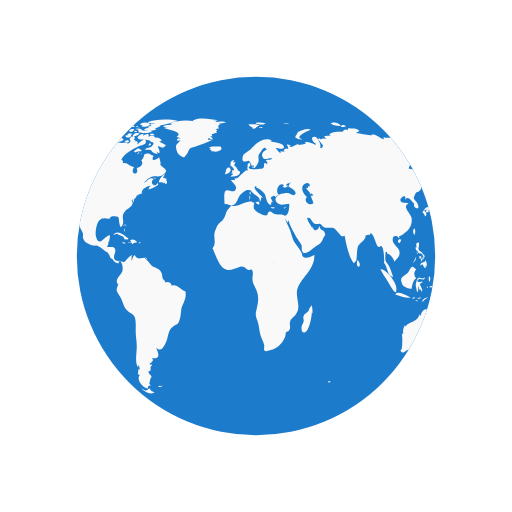
t = 0.00 s
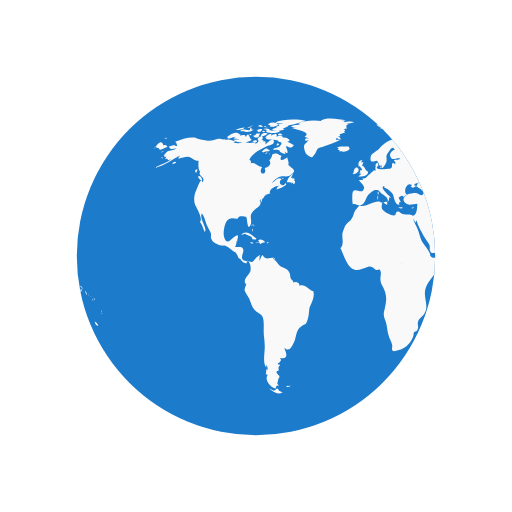
t = 0.63 s
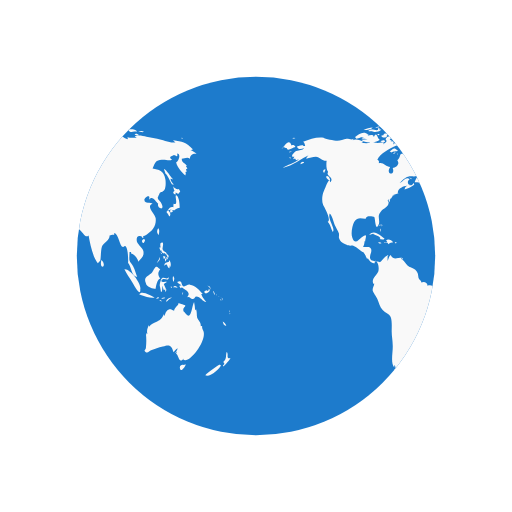
t = 1.25 s
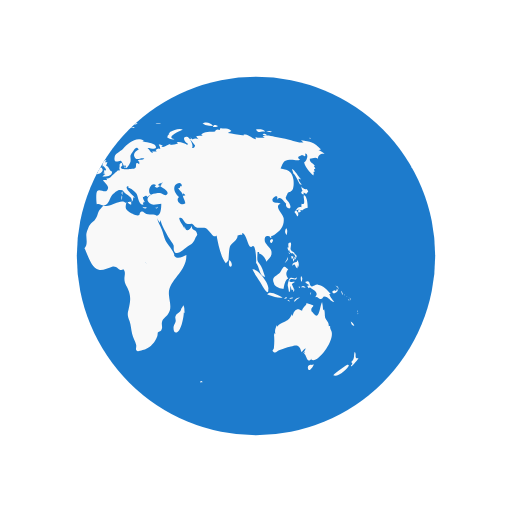
t = 1.88 s

The animated SVG that drew these frames (rendered in a browser with its animation timeline set to each time). Animation: 2 SMIL elements (animateTransform=2); one cycle of 2.50 s, repeats indefinitely.

<svg width="200px"  height="200px"  xmlns="http://www.w3.org/2000/svg" viewBox="0 0 100 100" preserveAspectRatio="xMidYMid" class="lds-earth" style="background: none;"><defs><clipPath id="cut-off"><circle cx="50" cy="50" r="35"></circle></clipPath></defs><circle cx="50" cy="50" r="35" fill="#1d7bcc"></circle><g clip-path="url(#cut-off)"><path transform="translate(-55.856 0)" fill="#f9f9f9" d="M64.4,74.4c0.3,0.3,0.2,0.3-0.3,0.3C64.1,74.3,64.2,74.5,64.4,74.4z M31.4,75.4c-0.2,0.1-0.3-0.2-0.5,0.1c0.3,0.2,0.6,0.1,0.8-0.1C31.6,75.2,31.6,75.4,31.4,75.4z M84.9,36.9c-0.3,0.2-0.8-0.1-1.1-0.5 c0.1,0.2,0.1,0.6,0.3,0.9c-0.5,0.2-0.2,0.6,0.2,0.7c0-0.1,0-0.3,0-0.4c0.2,0.1,0.4,0.2,0.5,0.3c0.2-0.2,0.2-0.3,0.4-0.5 C85.1,37.2,85,37,84.9,36.9z M85.1,40.6c0-0.6-0.1-2.1-0.6-2.4c-0.6-0.4,0.5,2.1-0.6,1.6c0,0.2-0.1,0.5,0,0.7 c-0.8-0.3-0.9,0.5-1.4,0.9c0.3,0.3,0.4,0.6,0.6,0.9c0.3-0.4,0.2-0.9-0.3-1.2c0.2,0,0.4-0.2,0.6-0.2c0.2,0,0.6,0.2,0.6,0.2 C84.2,41,84.5,40.7,85.1,40.6z M83.7,41c-0.4-0.1-0.7,0.2-0.3,0.6c0.2-0.4,0-0.1,0.3-0.2C83.8,41.2,83.6,41.1,83.7,41z M93.5,62.8 c0.1,0.5,0.3,0.9,0.7,0.8C94.1,63.3,93.8,63,93.5,62.8z M93,71.2c-0.1-0.1-2.5,1.6-2.9,2.1c0.8,0.5,2.9-1.2,3.1-2.1 C93,71.5,92.9,71.2,93,71.2z M95,69.9c-0.4,0.2-0.6,0-0.5-0.4c0,0.1-0.1,0.2-0.1,0.3c0.1-0.5,0.1-0.8-0.1-1.1 c-0.3,0.7,0.1,1.4-0.7,2c0.3,0.3,0.3,0.4-0.1,0.7c0.1,0,0.1,0.1,0.1,0.2C93.9,71.3,95,70.2,95,69.9z M82,50.6 c0.2-0.2,0.3-0.2,0.3-0.5c-0.1,0-0.3-0.1-0.4-0.1C81.9,50.2,81.9,50.4,82,50.6z M82.4,50.6c-0.3-0.4-0.2,0.1-0.1,0.5 c0.2-0.3,0.3-0.5,0.2-0.9C82.5,50.4,82.4,50.5,82.4,50.6z M82.8,49.7c-0.1,0-0.2,0-0.3,0c0,0.1,0.2,0.4,0.2,0.5c-0.1,0-0.1,0-0.2,0 c0.1,0.2,0.1,0.3,0.2,0.5c0.1-0.2,0.1-0.2,0-0.5c0.1,0,0.2,0.1,0.2,0.1C83,50.1,82.9,49.9,82.8,49.7z M81,51 c0.2-0.3,0.3-0.4,0.2-0.8c-0.1,0.5-0.4,0.8-0.6,1.2C80.8,51.3,80.9,51.1,81,51z M81.2,48.6c0.1,0.2,0.1,0.5,0.3,0.3 c0,0.4,0.3,0.6,0.6,0.6c0,0,0-0.1,0.1-0.1c0.1,0.2,0.2,0.3,0.4,0.4c0-0.7-0.6-0.5-0.8-1c-0.2-0.4,0.2-0.9,0-1.4 c-0.5-0.1-0.6,0.3-0.4,1c0,0-0.1-0.1-0.1-0.1C81.1,48.3,81.1,48.4,81.2,48.6z M83.3,52.2c0.1-0.5,0.1-1.1-0.3-1.4c0,0.1,0,0.2,0,0.3 c-0.4,0.2-0.9,0.1-0.9,0.8c0.7-0.7,0.4,0.2,1,0.5c0-0.2,0.1-0.5,0.1-0.7C83.2,52,83.3,52.1,83.3,52.2z M81.5,49.6 c0.1-0.1,0.3-0.1-0.2-0.3C81.4,49.4,81.5,49.5,81.5,49.6z M91.8,57.4c0.1,0.1,0,0.2,0.2,0.1c-0.1-0.2-0.2-0.5-0.3-0.7 C91.6,57,91.7,57.1,91.8,57.4z M90.2,57.3c0.4-0.1,1.1-0.5,0.6-0.9c-0.1,0.4-0.2,0.6-0.4,0.3c-0.1,0-0.5,0.2-0.5,0.3 C89.9,57.2,90,57.2,90.2,57.3z M90.9,56.1c0.1,0.2,0.2,0.3,0.2,0.5c0.1-0.5-0.2-0.8-0.6-0.8C90.7,55.9,90.8,56,90.9,56.1z M90.3,59 c-0.2-0.4-0.7-0.7-1-1.6c0.1,0,0.2,0,0.3,0c-0.7-0.7-1.4-1.7-2.5-1.8c-0.5-0.1-1,0.5-1.3,0.3c-0.5-0.2-0.1-1.4-1.2-0.8 c0.3,0.4,0.6,0.5,0.9,0.6c-0.2,0-0.3,0.1-0.5,0.1c0.1,0.2,0.2,0.4,0.3,0.5c0.1,0,0.2-0.2,0.2-0.2c0.6,0.5,2,1,1,2 c0.6-0.3,0.7,0.4,1.2,0.3c0.4-0.1,0.4-0.5,0.6-0.5C89.2,57.9,89.5,58.9,90.3,59z M93.2,58.5c-0.1,0.1-0.2-0.2-0.2,0.1 C93.3,58.8,93.2,58.6,93.2,58.5z M92.4,57.7c0,0-0.1-0.2-0.2-0.3C92.2,57.6,92.3,57.6,92.4,57.7z M92.9,58c0.1,0.1,0.1,0.1,0.2,0.2 c-0.2-0.2-0.3-0.3-0.5-0.4C92.7,57.8,92.8,57.9,92.9,58z M93.5,59.1C93.6,58.9,93.6,58.8,93.5,59.1z M93.5,58.7c0-0.2,0-0.4-0.2-0.6 C93.3,58.3,93.4,58.5,93.5,58.7z M81,45.9c0.1-0.5,0.2-1-0.1-1.3C80.6,45,80.6,45.5,81,45.9z M94.8,61c0,0,0.1-0.2,0-0.4 C94.7,60.8,94.8,61.1,94.8,61z M94.8,61.2c0.1,0.1,0,0.3,0.2,0.1C94.9,61.1,94.8,61.2,94.8,61.2z M29.5,76.3 c-0.4-0.8-0.5-0.2-0.7-0.2c0.2,0-0.3,0.2-0.3,0.2c-0.2,0-0.6-0.3-0.9-0.4c0.9,0.9,1.9,1.2,2.6,0.7C30,76.6,29.8,76.4,29.5,76.3z M89.6,64.4c0-0.2-0.2-0.3-0.1-0.7c-0.2,0-0.1-0.1-0.3,0c0.1-0.8-0.5-1.1-0.7-1.7c-0.1-0.5,0-1-0.2-1.6c-0.1,0.1-0.1,0.1-0.2,0.2 c0-0.5-0.1-1.1-0.2-1.6c-0.5,0.9-0.5,3.8-1.7,2.2c-0.3-0.5-0.4-0.2-0.4-0.8c0-0.3,0.4-0.5,0.4-0.7c0-0.1-1.1-0.4-1.4-0.5 c0.3,0.3-0.7,0.7-0.8,1.5c-0.5-0.2-0.7-0.4-1.1-0.2c-0.4,0.1-0.7,0.9-0.7,1.1c0,0-0.1,0.1-0.1,0.1c0-0.1,0-0.2-0.1-0.3 c-0.4,0.8-0.6,1.1-1.3,1.4c-0.6,0.3-1.1,0.4-1.6,1c0-0.1,0-0.2,0-0.3c-0.3,0.6-0.5,1.1-0.3,1.8c-0.1-0.1-0.1-0.2-0.2-0.3 c0,0.1,0,0.3,0,0.4c0-0.1-0.1-0.1-0.1-0.2c0.1,1,0.1,1.7,0,2.7c0,0.4-0.6,0.5,0,0.9c0.4,0.2,0.7-0.3,1-0.4c0.8-0.2,1.4-0.5,2.3-0.7 c1.4-0.5,1.7-0.2,2.1,1.1c0.2-0.3,0.5-0.6,0.8-0.8c-0.1,0.4-0.3,0.7-0.6,1c0.2-0.1,0.3-0.2,0.5-0.4c-0.1,0.2-0.1,0.3-0.2,0.5 c0.5,0.2,0.5,2.1,1.5,0.9c0,0.1-0.1,0.1-0.1,0.2C86.9,71.3,90.8,66.1,89.6,64.4z M85.9,71.3c-0.4-0.2-1,0.2-0.7,0.8 c0.2,0.6,0.9-0.4,1.1-0.9C86.2,71.2,86.1,71.2,85.9,71.3z M24.6,44.3c0-0.2,0.2-0.3-0.1-0.5C24.5,44,24.6,44.2,24.6,44.3z M24.2,44.9c0.1,0.1,0.1,0.2,0.1,0.4c0.1-0.2,0.1-0.3,0-0.6C24.1,44.6,24.3,44.8,24.2,44.9z M24.4,43.9c-0.2,0-0.3-0.1-0.3,0.2 C24.3,44.1,24.4,43.9,24.4,43.9z M36.2,56.9c-1-0.3-1.6-1.5-2.7-1.1c0-0.7-0.8-0.9-1.2-0.6c0-0.4-0.4-0.5-0.5-0.8 c-0.1-0.1-0.1-0.7-0.2-1c-0.3-0.7-0.6-0.8-1.2-1.1c-0.6-0.3-0.6-0.2-1.1-0.8c-0.3-0.4-0.6-0.7-1-1c0.1,0,0.2-0.1,0.3-0.1 c-0.9-0.2-1.7,0.6-2.3-0.6c-0.4,0.3-0.4,0.8-0.6,1.2c0-0.3,0-0.7,0-0.9c0.4-0.6-0.1-0.2-0.5,0.1c-0.3,0.2-0.7,0.9-1,1 c0,0-1.6-0.3-1.6-0.3c-0.8-0.7,0.1-1.4-0.1-2.2c-0.2-0.8-1.1-0.3-1.6-0.5c0.2-0.3,0.3-0.7,0.3-1.1c0.1,0,0.1,0,0.1,0.1 c0.2-1.2,0.5-1.7-0.7-0.8c-0.6,0.5-1.3,1.5-1.8,0c-0.3-0.8,0-2.4,0.4-3.1c0.7-1.1,1.6-0.5,2.3-0.6c-0.1-0.7,1.4-0.4,1.6-0.3 c0.2,0.3,0.2,2.8,0.8,1.6c0.5-1-0.4-1.7,0.5-2.7c0.6-0.7,2-1.1,1.3-2.2c0.1,0,0.1,0,0.2,0.1c0-0.2,0-0.3,0.1-0.4 c0,0.4,0,0.4-0.1,0.8c0.3-0.4,0.3-0.4,0.3-0.9c0.1,0.1,0.1,0.1,0.1,0.2c0.2-0.3,0.4-0.5,0.4-0.7c0,0,0.4-0.1,0.6-0.1 c-0.1,0-0.3,0-0.5,0c0.4-0.2,0.8-0.2,1.1-0.4c-0.1,0,0,0-0.2,0c-0.1-0.9,1.4-1.5,1.9-1.4c-0.5,0.2-0.4,0.3-0.6,0.7 c0.5-0.1,1.4-0.5,1.9-0.9c0-0.1-0.1-0.3-0.1-0.4c-0.6,1.2-1.7-0.1-0.8-0.7c-0.7-0.6-1.3,0.5-2,0.8c0.5-0.5,1.1-1.2,1.7-1.3 c0.8-0.2,1.5,0.2,2.2-0.4c1.2-0.9,0.1-1.1-0.6-1.9c0.2-0.5-0.1-0.9-0.2-1.5c-0.5,0.5-1.8,1-1.1-0.3c-0.5,0-0.6-0.4-1.2-0.4 c-1,0-0.4,0.7-1.2,1.3c0.6,0.8-0.3,1.4-0.9,1.5c0.6,1.6-1.5,1.4-0.5-0.2c-0.8,0-1.4-1-2.2-0.7c0-0.6,0.1-0.4-0.3-0.7 c0.5-1.3,2.5-2.2,3.5-2.7c0.3-0.1,1.4-0.2,1.3-0.9c-0.2-1-1.3,0.4-1.7,0.6c0.1-0.2,0-0.2,0.1-0.5c-0.2,0-0.2-0.2-0.6,0 c0.1-0.1,0.1-0.2,0.2-0.3c-0.1,0-0.2,0-0.4-0.1c0.7-0.6-0.4-1-0.8-0.1c0.5,0.5-0.1,0.7-0.5,1c0.1-0.1,0.1-0.2,0.2-0.3 c-0.5-0.2-1,0.1-1.6,0c-0.4-0.1-0.7-0.4-1.2-0.1c0,0,0.1,0.1,0.1,0.1c-0.4,0.1-1.1,0.1-1.7,0c0.1-0.1,0.3-0.1,0.4-0.2 c-0.6-0.3-1.5-0.7-2.1-0.3c0.1-0.1,0.1-0.2,0.2-0.3c-0.4,0.3-0.9,0-1.4,0c-0.6,0.1-1.2,0.4-1.8,0.4c-0.6,0-2.5-0.4-2.7-0.6 c-1.3-0.2-2.7,0.3-4,0.8c0.3,0.2,0.3,0.4,0.4,0.8c-0.2,0-0.3,0-0.5,0c0.1-0.1,0.1-0.1,0.2-0.2c-0.4,0-0.9,0.2-1.3,0.3 c0.2,0.7,0.9,0.5,1.4,0.3c-0.3,0.5-0.9,0.4-1.5,0.6c-0.5,0.2-1.4,1.3-0.4,1.1c-0.1,0.1-0.1,0.3-0.3,0.5c0.2-0.1,0.3-0.1,0.5-0.1 c0,0.1,0,0.1-0.1,0.2c0.1,0,0.1-0.1,0.2-0.1c0,0.1,0,0.1,0,0.2c0.2-0.1,0.4-0.1,0.6-0.2c-1,0.9-2.2,1-3.2,1.7 c2.1-0.4,3.5-1.8,5.4-2.6c-0.3,0.1-0.7,0.4-0.8,0.8c0.8-0.2,1.2-0.4,1.9-0.4c0.8,0.1,1.3,0.9,2.1,0.8c-0.1,0.6-0.1,1.8,0.3,2.2 c-0.6,0.8,1.3,1,0.4,2c-0.2-1.2-0.9,1-1.2,1.6c-0.4,0.8-0.5,2-0.2,2.8c0.2,0.4,1.7,3,0.9,3.3c0.6,0.7,0.6,1.2,1,2 c0.6-0.7-1.1-2.5-0.6-3.6c0.4,0.2,0.8,1.8,1,2.3c0.2,0.4,0.6,1.1,0.8,1.6c0.1,0.7-0.2,0.6,0.2,1.3c0.2,0.4,0.9,0.7,1.3,0.9 c0.5,0.3,1,0.1,1.3,0.2c0.8,0.3,1.4,1.1,2.1,1.3c0,0-0.1,0-0.1,0c0.4,0.5,0.5,0.9,0.7,1.3c0.1-0.1,0.1-0.1,0.1-0.2 c0.4,0.6,0.9,1.2,1.4,1c-0.1-0.8,0.3-0.4,0.5-0.1c0.3,0.5,0.3,1.3,0.2,1.7c-0.2,0.7-1.6,1.6-0.9,2.5c0-0.1,0.1-0.1,0.1-0.2 c0,0.6-0.4,0.8-0.3,1.5c0.1,0.3,0.7,1.2,0.9,1.6c0.3,0.7,0.5,1.6,1,2.1c0.5,0.6,1.3,0.7,1.6,1.4c0.3,0.7,0.2,2,0.2,2.8 c0,1,0.2,1.8,0.2,2.7c0.1,1.2-0.5,3.5,0.3,4.4c0-0.2,0-0.3,0-0.5c0.3,0.3,0.2,0.4,0.3,0.9c-0.1,0-0.2-0.1-0.3-0.1c0,0.5,0,0.6-0.1,1 c0.1,0,0.3,0.1,0.4,0.1c-0.8,1.1,0.7,2.6,1.6,2.7c-0.1-0.5,0.1-0.6,0.6-0.6c-0.6-0.4-0.2-0.6-0.2-1c0-0.2,0.3-0.7,0.3-0.7 c0-0.2-0.3-0.5-0.3-0.4c0-0.1-0.3-0.3-0.3-0.6c0-0.2,0.4-0.2,0.4-0.2c0.1-0.5-0.2-0.7,0.3-1c0-0.1-0.1-0.1-0.1-0.2 c-0.8,0,0-0.5,0-0.4c0.1-0.3,0.5-0.3,0.1-0.9c1.8,0.4,1.2-1.1,0.8-2c1,0.9,1.4,0,1.9-1c0.6-1.3,0.3-2.4,1.5-3.2 c0.7-0.5,0.7-0.1,1.1-1c0.3-0.8,0.3-1.4,0.4-2.2C35.4,59.7,36.6,58.3,36.2,56.9z M24.2,26.2c-0.2,0-0.3-0.1-0.5,0 C23.9,26.6,23.9,26.3,24.2,26.2z M22.4,25.3c-0.2,0.1-0.4,0.2-0.5,0.3c0.4,0.1,0.8,0,1.2,0c-0.2,0-0.4,0.2-0.6,0.2 c0.5,0,1.7,0,2-0.5c-0.2,0-0.3,0-0.4,0c0-0.1,0-0.2,0.1-0.3c-0.4,0.1-0.3-0.1-0.4,0.4C23.3,25.5,22.8,25.2,22.4,25.3z M24.2,27.3 c-0.5-0.1-0.6-1.9-1.2-0.5c0-0.6-0.7-0.4-1.2-0.3c0.1-0.1,0.1-0.1,0.2-0.2c-0.5-0.1-1.1,0.2-1.5,0.5c0.2,0,0.4,0.1,0.7,0.1 c-0.2,0-0.4,0.1-0.6,0.1c0.3,0.2,0.8,0.1,1.2,0.2c-0.4,0-0.8,0.1-1.2,0.1C21.2,28.1,23.6,27.9,24.2,27.3z M24,24.9 c0-0.3-0.3-0.1-0.7,0C23.6,25,23.8,24.9,24,24.9z M21.6,25.4c0.4-0.1,0.9-0.1,1.2-0.5c-0.6,0-1.2,0.2-1.8,0.5 C21.2,25.4,21.4,25.4,21.6,25.4z M32.4,34.8c-0.1,0-0.2,0.2-0.3,0c0,0,0.1-0.1,0.1-0.1c-0.1,0-0.3,0-0.4,0c0.2-0.2,0.3-0.5,0.5-0.7 c-0.6,0.1-1.2,1.1-1.3,1.6c0.3,0,0.7,0,1,0.1c-0.1,0.1-0.1,0.1-0.2,0.2c0.1-0.1,0.4-0.2,0.5-0.3c0,0.1,0,0.2-0.1,0.4 c0.4,0,0.5-0.3,0.4-0.7c-0.1,0-0.1,0-0.2,0.1c0-0.1,0.1-0.2,0.1-0.3C32.6,34.9,32.5,34.9,32.4,34.8z M14,35c0.7,0.6,0.5-0.1,0.2-0.5 C13.7,34.1,13.5,34.6,14,35z M19.6,27.1c0.8-0.1,1.5-0.7,2.3-0.8c-0.9-0.9-1.9,0-2.6,0.5C19.5,26.8,19.5,27,19.6,27.1z M27.7,29.4 c-0.8-0.6-0.7-0.5-1.6,0.2c0.1,0,0.4,0.2,0.3,0.2C27,29.4,27.6,29.7,27.7,29.4z M13.3,33.1c-0.2,0.2-0.3,0.4,0,0.7 c0.1-0.2,0.2-0.5,0.3-0.7C13.4,33.1,13.4,33.1,13.3,33.1z M27.5,30.1c0.1,0,0.1,0.3,0.2-0.1C27.6,30,27.6,30.1,27.5,30.1z M29.8,36 c-0.1,0,0-0.3-0.2-0.1c0.3,0.2,0.2,0.2,0.6,0.1C30.1,36.1,29.9,36.1,29.8,36z M26.7,30c0.2,0,0.3,0.1,0.6-0.2 C27,29.8,26.9,29.9,26.7,30z M30.5,35c-0.2-0.2-0.3-0.3-0.6-0.3C30.1,34.9,30.3,34.9,30.5,35z M27,25.3c0,0.2,0.1,0.2,0,0.5 c0.7,0.2,2.2,0.4,2.7-0.2c-0.7-0.3-1.4,0.1-2.1-0.2c0,0,0.1-0.1,0.1-0.1c-0.4-0.2-0.8-0.3-1.3-0.1C26.7,25.3,26.8,25.3,27,25.3z M26.8,24.9c0.2,0,0.3,0,0.5,0C27.2,24.8,26.9,24.9,26.8,24.9z M27.5,24.4c0.1,0,0.2,0,0.4,0c-0.1,0.1-0.2,0.1-0.3,0.2 c0.6,0.4,1.2,0,1.8-0.2c-0.5-0.6-1.3-0.6-2-0.2C27.3,24.4,27.4,24.2,27.5,24.4z M26.3,25.8c0.2,0,0.3,0.1,0.5-0.1 C26.6,25.6,26.1,25.4,26.3,25.8z M27,24.8c-0.1-0.2-0.1-0.3-0.5,0C26.8,24.9,26.8,24.7,27,24.8z M29.7,26.4c0.1,0,0.3,0,0.5,0 c-0.2-0.3-0.6-0.4-0.9-0.2C29.4,26.5,29.4,26.4,29.7,26.4z M26.9,26c-0.5-0.1-0.9,0.1-1,0.7c0.5-0.1,1-0.3,1.4-0.6 C27.1,26.1,27,26,26.9,26z M31.5,27.3c-0.4-0.3-0.7-0.5-1.2-0.4c-0.2-0.6-0.9-0.4-1.3-0.2c0.3-0.8-0.6-0.5-1-0.2 c0-0.1,0-0.1-0.1-0.2c0.1-0.1,0.2-0.1,0.3-0.2c-0.6,0-1.1,0.2-1.4,0.8c0.1,0,0.2,0,0.3,0C27.1,27,27,27,26.9,27.1 c0.6,0.3,2.7,0.1,2.5,0.6c0.8,0.1,0.7,0.4,0.2,0.9c-0.3,0.3-0.9,0.1-1.3,0.6c0.5,0.2,0.9-0.2,1.4,0.3c0,0-0.1,0.1-0.1,0.1 c0.4,0.3,0.8,0.5,1.2,0.5c-0.1-0.2-0.2-0.5-0.4-0.7c1.4,1.5,0.5-0.9,0.4-0.7c0.3-0.6,0.9,0.8,1.6-0.4c-0.5-0.1-0.8-0.5-1.3-0.6 c0.2-0.1,0.3-0.1,0.5-0.2C31.6,27.5,31.5,27.4,31.5,27.3z M25.7,24.7c0.2,0.1,0.4,0.1,0.6,0.1c-0.1-0.4-0.5-0.5-0.9-0.3 c0.1,0,0.1,0,0.2,0.1c-0.1,0-0.2,0.1-0.3,0.1C25.4,24.7,25.5,24.7,25.7,24.7z M29,24c0.5,0.1,0.9,0.1,1.4,0.1 c-0.3,0.1-0.7,0.1-1,0.1c0.1,0.2,0,0.1,0.2,0.3c-0.2,0.1-0.5,0.2-0.8,0.3c0.2,0.1,0.3,0.2,0.4,0.3c-0.4-0.2-0.8,0-1.1,0.3 c0.7,0.1,1.9,0.3,2.5-0.2c-0.1,0-0.2,0-0.4,0c0.4-0.3,1-0.4,1.2-0.7c-0.1,0-0.2,0-0.3,0c0.9,0,1.8-0.4,2.7-0.6c-0.1,0-0.3,0-0.4,0 c0.4-0.1,0.9-0.1,1.3-0.3c-1.6-0.4-4.4-0.4-5.9,0.3C28.9,23.8,28.9,23.9,29,24z M29.5,28.2c-0.2-0.3-0.3-0.3-0.5,0.2 C29.3,28.4,29.4,28.3,29.5,28.2z M24.4,24.6c-0.2,0-0.4-0.1-0.6,0.1C24,24.7,24.2,24.6,24.4,24.6z M25,27.4c-0.2,0-0.4,0-0.7,0.2 c0.3,0.2,0.6,0.2,0.9,0.1C25.2,27.4,25.1,27.5,25,27.4z M24.4,26.5c0.4,0.5,0.9,0.5,1.3,0c-0.1,0-0.2-0.1-0.2-0.1 c0.2-0.1,0.2-0.1,0.3-0.3c-0.4,0-0.9-0.1-0.9,0.3C24.7,26.4,24.6,26.5,24.4,26.5z M25.3,25.7c0.4,0.2,0.9-0.1,0.9-0.5 c-0.4,0-0.8,0-1.1,0.4C25.5,25.4,25.3,25.7,25.3,25.7z M78.1,46.7c-0.7,0.3-0.2,0.9,0,0.7C78.4,47,78.4,46.8,78.1,46.7z M24.7,46.8 c0.2,0,0.3,0,0.4-0.2c-0.8-0.5-2-1.9-3-0.7c0.3-0.1,0.6-0.2,0.9-0.3c0,0-0.1,0.1-0.1,0.1c0.6,0.3,1,0.3,1.4,0.8 c-0.1,0.1-0.1,0.2-0.2,0.2C24.3,46.7,24.5,46.8,24.7,46.8z M55.7,40.5c-0.1,0.1-0.2,0.1-0.4,0.1c0.4,0.2,0.3,0.1,0.6-0.2 C55.9,40.4,55.8,40.4,55.7,40.5z M49.5,32.8c0.1-0.4,0.2-0.6-0.3-0.4C49.2,32.7,49.3,32.7,49.5,32.8z M48.9,38.1 c0-0.3,0.1-0.4,0-0.7C48.6,37.7,48.8,37.8,48.9,38.1z M45.1,32.6c0.1-0.1,0.1-0.3,0.2-0.1c0,0.1,0.4,0.4,0.4,0.6 c0,0.4-0.6-0.1-0.3,0.6c-0.1,0-0.2,0.1-0.3,0.1c0.1,0,0.3,0.2,0.5,0.2c-0.2,0.1-0.4,0.3-0.6,0.5c0.7,0,1.9,0,1.9-1 c-0.6-0.2-0.6-1-1.2-1.2c0.2-0.2,0.2-0.5,0.3-0.6c-0.2,0-0.3,0-0.5,0c0.1-0.1,0.2-0.3,0.3-0.4C45,31.2,44.9,32,45.1,32.6z M53.3,40.5c-0.2,0-0.2,0.1-0.4-0.1c0,0.1,0,0.1,0,0.2c0.3,0.1,0.5,0.2,0.8,0C53.5,40.5,53.5,40.5,53.3,40.5z M41.5,27.3 c-0.3,0-0.6,0-0.9,0c0-0.1,0.2-0.4,0.2-0.4c0.3,0.3,0.4,0.3,0.8,0.3c-0.2-0.3-0.2-0.4-0.6-0.6c0.1,0,0.3,0,0.5,0 c-0.1-0.1,0-0.2-0.2-0.4c0.3,0,0.5-0.1,0.7-0.2C42,26,42,26,41.9,26c0.2,0,0.3,0,0.5,0c-0.1-0.1-0.2-0.2-0.2-0.3 c0.3-0.2,0.3-0.2-0.1-0.5c0.2,0,0.5-0.1,0.7-0.1c-0.3-0.4-0.2-0.7,0.3-0.9c-0.2,0-0.3,0-0.5,0c0.5,0,1-0.2,1.6-0.3 c-0.6-0.3-1.5-0.1-2.1,0c0.1-0.1,0.2-0.1,0.2-0.2c-0.6-0.1-1.3-0.1-1.9-0.1c0.7,0,1.5,0.1,2.2-0.1c-1.4-0.2-3.8-0.7-5,0.1 c0.1,0,0.3,0.1,0.4,0.1c-1.6-0.3-3.3-0.2-4.8,0.4c0.2,0,0.3,0.1,0.5,0.1c-0.6,0.3-1.4,0.1-1.9,0.5c0.4,0.1,0.8,0.2,1.2,0.2 c-0.3,0-0.7,0-1,0.1c0.2,0.2,4.1,0.7,2.5,1.7c0.3,0.1,0.5,0.2,0.8,0.4c-0.9-0.5-1,0.9,0,0.2c-0.6,1-1.2,0.7-0.8,2.1 c0.2,0.7,0.5,0.9,0.9,1.1c0.7,0.4,0.6,0.2,1.1-0.4c0.1-0.1,0.4-0.9,0.6-1.1c0.4-0.3,0.8-0.2,1.1-0.4C39.3,28.2,40.4,27.9,41.5,27.3z M25.3,47.4c0.3,0.1,0.4-0.1,0.6,0.3c0.2-0.4,0.6-0.3,0.9-0.4c-0.3-0.4-0.9-0.7-1.4-0.4c0.2,0.2,0.1,0.2,0.3,0.4 c-0.2,0-0.3,0.1-0.6,0C25,47.6,25.1,47.4,25.3,47.4z M80.8,58.3c0.1,0,0.2-0.1,0.3-0.1C81,58,80.7,58,80.5,58.4 C80.6,58.4,80.7,58.3,80.8,58.3z M82.5,56.6c-0.2-0.4-0.3-0.7-0.5-1.1c0.2-0.1,0.3-0.3,0.5-0.3c0-0.1,0-0.1,0-0.2 c-0.4,0.2-1.4,0.1-0.8-0.4c0.5-0.4,1.2,0.5,1.3-0.5c-0.4,0.6-0.9,0-1.3,0.2c-0.3,0.2-0.5,1.1-0.5,1.5c0,0,0.3,1.2,0.2,1.2 c0.4,0.2,0.2-0.9,0.4-1.2c0,0.4,0.1,0.6,0.2,0.9c0.1-0.1,0.2-0.1,0.3-0.2c-0.1,0.3,0,0.3,0,0.5C82.5,56.9,82.4,56.8,82.5,56.6z M78.5,55.3c0.1,0.8,1.5,1.1,1.9,1.1c0.1-0.7,0.3-1.8,0.9-2c-0.6-0.8-0.4-1.3,0-1.8c-0.4-0.2-0.5-0.6-0.8-0.5 c-0.3,0.1-0.6,0.9-0.8,1.1C79.1,53.9,77.9,54,78.5,55.3z M85.8,57.1c-0.1,0.1-0.2,0-0.2,0.5C85.8,57.4,85.7,57.2,85.8,57.1z M83.6,56c-0.1,0-0.2,0-0.3,0C83.6,56.5,83.5,56.1,83.6,56z M81.6,58.9c-0.1-0.2-0.1-0.4-0.5-0.3C81.3,58.8,81.4,58.8,81.6,58.9z M82.3,58.2c-0.1-0.2-0.5-0.1-0.8,0.1C81.7,58.4,82,58.3,82.3,58.2z M78.7,58c0.5,0.1,1,0.2,1.5,0.1c-0.6-0.3-2.6-1.5-3-0.6 C77.7,57.7,78.2,57.8,78.7,58z M77.4,56.5c0.3-1-2-4.1-3.1-3.9c0.4,0.9,1,1.6,1.5,2.5C76,55.4,77.5,58.3,77.4,56.5z M84.2,56.1 c0.2,0.1,0.3,0,0.5,0.2c-0.2-0.5-0.6-0.6-0.9-0.2C84,56.1,84.1,56.1,84.2,56.1z M83.9,55.1c0.1-0.4,0.3-0.8-0.1-1.2 C83.7,54.3,83.7,54.7,83.9,55.1z M82.7,58.8c0.2-0.3,0.6-0.5,0.9-0.7c-0.5,0-1,0.2-1.2,0.8C82.5,58.9,82.6,58.9,82.7,58.8z M44.1,33.6c-0.1,0.1-0.1,0.3-0.2,0.4c0.4,0.1,1.4-0.5,1.1-1C44.7,32.3,44,33,44.1,33.6z M41.8,29.6c0.5,0.1,1.1-0.1,1.5-0.5 c0-0.1-0.2-0.4-0.2-0.5c-0.6,0.1-1.9-0.2-2.3,0.3c0.2,0,0.3,0.1,0.5,0.1c-0.1,0-0.2,0.1-0.4,0.2c0.2,0.1,0.3,0.1,0.5,0.2 c-0.1,0.1-0.2,0.1-0.2,0.2C41.4,29.5,41.6,29.5,41.8,29.6z M48.7,38.5C48.8,40.2,49,37.2,48.7,38.5z M50.5,39.4 c-0.2,0-0.4,0.1-0.6,0c0.1,0.3,0.4,0.5,0.7,0.6C50.7,39.5,50.6,39.5,50.5,39.4z M24.1,47.3c-0.1,0.1-0.2-0.1-0.2,0.1 c0.3,0.2,0.3,0.2,0.6,0.1C24.4,47.3,24.3,47.4,24.1,47.3z M70,51c-0.1-0.1-0.1-0.1-0.2-0.2C69.3,52.7,70.9,52.3,70,51z M61,60.2 c0-0.2-0.1-0.4-0.2-0.6c-0.1,0.3-0.3,0.5-0.4,0.7c-0.1,0.8-0.9,0.8-1.1,1.4c-0.2,0.4,0.1,0.7,0,1.1c-0.1,0.4-0.3,0.6-0.4,1 c-0.1,1.2,0.5,1.5,1.1,0.7c0.5-0.7,0.9-2.6,0.9-3.5c0,0.1,0.1,0.2,0.1,0.2C61.1,60.9,61,60.6,61,60.2z M74.3,48.1 c-0.9,0.8-1-2.4-2-2.6c0,0.2,0,0.2,0,0.4c-0.3-0.1-0.5,0-0.9,0.1c0.1,0.9-1.3,1.5-1.5,2.2c-0.2,0.6-0.2,2.1-0.3,2.7 c-0.1,0.1-0.3,0.4-0.5,0.5c-1-1.2-1.5-3.8-1.8-5.4c-0.6,0.6-1.1-0.6-1.6-1c-0.5-0.5-0.4-0.4-1.1-0.5c-0.5-0.1-0.9,0.1-1.3-0.1 c-0.4-0.2-0.5-0.6-0.8-0.7c-0.3-0.1-0.5,0.2-1,0c-0.7-0.3-0.8-1.5-1.5-1.1c0.1,0.9,0.8,1.3,1,2.1c0-0.2,0.1-0.4,0.1-0.5 c0.1,1.3,1,0.8,1.4-0.1c-0.1,0.9,0.5,0.7,0.8,1.1c0.4,0.8,0.2,0.6-0.1,1.2c-0.4,1-0.6,1.2-1.5,1.7c-0.6,0.4-2,1.9-2.6,1.1 c-0.3-0.4-0.1-0.9-0.2-1.3c-0.2-0.5-0.7-1-0.9-1.4c-0.4-0.8-1.8-3-1.6-3.7c0,0.3-0.2,0.5-0.2,0.7c-0.2-0.3-0.4-0.5-0.5-0.9 c0.1,0.8,0.6,1.5,0.9,2.2c0.3,0.7,0.4,1.4,0.7,2.1c0.3,0.7,2,2.5,1.7,3c0.5,0.9,1.8,0.2,2.4-0.1c0.1,3.4-3.7,4.9-3.4,7.8 c0.1,1.4,0.7,2.7-0.3,3.9c-0.7,0.8-1,0.7-1.1,1.7c0,0.5,0.2,0.8-0.1,1.3c-0.1,0.2-0.6,0.3-0.7,0.5c0,0.1,0,0.5-0.1,0.7 c-0.2,0.5-0.5,1.1-0.9,1.5c-0.5,0.6-0.9,0.8-1.4,1c-0.2,0.1-1.4,0.4-1.5,0.4c-0.6-0.2-0.2-0.7-0.3-1.2c-0.2-0.8-0.6-1.4-0.8-2.2 c-0.2-0.9-0.2-1.6-0.5-2.5c-0.3-0.8-0.5-1.3-0.2-2.2c0.3-1.4,0.5-2.2,0.1-3.5c-0.3-1-0.9-1.5-0.9-2.5c0-0.8,0.3-1.3-0.2-1.9 c-0.9,0.6-1.1-0.8-2.2-0.5c-0.7,0.2-1.9,0.8-2.6,0.6c-1.5-0.3-2.2-3.1-2.8-4.2c0.8-0.8,0.2-2.2,0.4-3c0.1-0.4,0.4-1.2,0.6-1.5 c0.4-0.6,0.9-0.7,1.2-1.3c0.5-0.8,0.3-1.3,1-2c0.8-0.9,0.3-0.3,1.4-0.5c0.9-0.1,2.7-1.4,3.4-0.6c0.1,0,0.2-0.1,0.2-0.1 c-0.2,0.8-0.3,1.2,0.3,1.7c0.5,0.4,1.7,1.1,2.2,0.8c0.1,0,0-0.6,0.5-0.7c0.2-0.1,0.7,0.4,0.9,0.5c0.5,0.2,1.7-0.1,1.9,0.3 c0.9,0.2,1-1.5,1-2.3c-0.6,0-1.4,0.3-1.9,0.1c-1.2-0.5-0.9-1.5,0-1.9c0.4-0.2,1.1-0.3,1.6-0.3c0.4,0,1,0.7,1.4,0.3 c0.6-0.6-0.9-1.3-1.3-1.6c0.3-0.4,0.2-0.2,0.2-0.5c0.1-0.1,0.2-0.1,0.4-0.2c-0.4-0.1-1.6,0.5-0.6,0.6c-0.4,0.4-0.8,0.5-1.1,0.1 c0.1-0.1,0.2-0.1,0.3-0.2c-1-0.9-1.9,1.4-1,1.8c-0.2,0.1-0.5,0.3-0.7,0.5c-0.2-0.4-0.3-0.3-0.7-0.2c0.1,0.1,0.1,0.1,0.2,0.2 c-0.3-0.1-0.2,0.1-0.4-0.1c0,0.5,0.2,0.7,0.4,1.1c-0.1,0-0.2-0.1-0.3-0.1c0.1,0.2,0.1,0.2-0.1,0.2c0,0.1,0.1,0.2,0.1,0.4 C52,40,52,38.4,51.7,37.9c-0.3-0.5-1.4-1.3-1.6-1.2c-0.1-0.2,0-0.2,0-0.3c-1.3,0,1.2,2,1.3,2.3c-0.7-0.5-0.1,0.3-0.7,0.8 c0.3-1-0.8-1.3-1.3-1.8c-0.6-0.6-0.2-0.5-0.9-0.6c-0.5-0.1-1.1,0.5-1.3,0.7c-0.8,0.6-0.7,1.7-1.5,2.2c-0.8,0.5-1.1-0.4-1.8-0.1 c-0.1-0.5-0.2-2.3,0.1-2.6c0.4-0.5,1.5,0.4,1.9-0.1c0.7-0.8-0.5-1.5-0.8-2c0.3,0,0.5-0.1,0.8,0c0-0.1-0.1-0.3-0.1-0.4 c0.5,0.3,0.9-0.3,1.2-0.6c0.3-0.3,0.8-0.7,1-0.9c0.1-0.2,0.3,0.2,0.4-0.1c0,0-0.1-0.3-0.1-0.4c0.2-0.4-0.2-0.8,0.5-1 c0,0.1,0.1,0.4,0.1,0.5c-1.1,0.9,1.1,0.8,1.5,0.7c0.6-0.1,0.7,0.1,1.1-0.3c0.2-0.2-0.2-1.4,0.7-0.6c0-0.2,0-0.3,0-0.5 c-0.2-0.1-0.1-0.1-0.3-0.3c0.5-0.2,0.9,0,1.3-0.3c-0.6-0.4-1.5,0.5-1.9-0.3c-0.4-0.7,0.2-1.2,0.8-1.5c-0.5-0.8-0.9,0.1-1.2,0.5 c-0.7,0.9-0.3,0.8-0.4,1.8c0,0.2-0.6,1.4-0.9,1.3c-0.4-0.1-0.7-1.2-1-1.4c-0.3-0.1-1.5,0.8-1.2-0.8c0.1-0.6,1.1-1,1.6-1.5 c1-1.1,2.6-2.5,4.1-1.6c-0.1,0-0.2,0.1-0.3,0.1c0.4,0.2,2.3,0.3,2.6,0.9c0.4,1-1.2,0.3-1.6,0.4c0.5,0.3,0.5,0.9,1.1,1 c-0.1-0.1-0.1-0.2-0.2-0.3c0.2,0,0.6,0,0.9,0c-0.1-0.1-0.1-0.2-0.2-0.3c0.3-0.3,0.6-0.4,0.9-0.2c0-0.3-0.1-0.6-0.3-0.9 c0.4,0,0.6,0.1,0.8,0.3c-0.1,0-0.2,0-0.3,0c0.4,0.6,1.1-0.3,1.9-0.4c-0.1,0.1-0.1,0.1-0.2,0.2c0.5,0,1.2-0.1,1.6-0.3 c-0.1-0.1-0.2-0.1-0.3-0.2c0.6-0.2,1.5,0.2,2.1,0.5c0-0.1,0.1-0.1,0.1-0.2c-0.7-0.3-1.2-1.5-0.2-1.4c0.5,0,1.4,1.7,1,2.2 c0.4,0,0.5-0.1,0.6-0.5c-0.4-0.4-0.6-0.8-1-1.2c0.1-0.1,0.2-0.1,0.3-0.2c-0.1-0.1-0.1-0.2-0.2-0.2c0.2,0.2,0.4,0.4,0.6,0.6 c-0.1-0.1-0.1-0.2-0.2-0.2c0.4-0.2,0.8-0.2,1.2,0c-0.3-0.2-0.3-0.4-0.5-0.6c0.4-0.1,0.9-0.1,1.3-0.1c-0.1-0.1-0.2-0.1-0.3-0.2 c0.6-0.7,1.8-0.5,2.7-0.6c0.1-0.4,0.5-0.5,0.9-0.3C68.1,25,68,25,67.9,25c0.7,0.2,1.8-0.1,2.3,0.6c-0.2,0.1-0.5,0.3-0.7,0.4 c1.1,0.1,2.1,0.5,3.2,0.4c-0.1-0.1-0.1-0.2-0.2-0.2c1.1,0,1.5,0.7,2.5,1c0-0.1-0.1-0.2-0.1-0.4c0.6,0.2,1.2,0.1,1.8,0.1 c-0.1-0.1-0.3-0.2-0.4-0.3c0.5-0.3,1.7-0.1,2.3,0.1c0.7,0.2,1.4,0.2,2.1,0.4c1.1,0.2,2.5,0.9,3.6,0.7c-0.2-0.1-0.3-0.2-0.5-0.4 c1.8,0.3,2.5,0.3,3.9,1.8c-0.2,0-0.2,0.1-0.5,0.1c0.4,0.2,0.9,0.4,1.2,0.8c-0.6-0.2-1.3,0.2-1.3,0.9c-0.5-0.4-1.1,0-1.6,0 c0,0.9,0.6,0.7,1,1.4c-0.1,0-0.1,0-0.2,0c0.1,0.2,0.2,0.3,0.3,0.5c-0.1,0.1-0.2,0.1-0.3,0.2c0.1,0.1,0.1,0.3,0.2,0.4 c-0.1,0-0.2,0.1-0.3,0.1c0.2,0.4,0,0.4,0,0.7c-0.7-0.7-1.6-1.6-1.8-2.6c0.5-0.2,1-1.7,0.2-1.7c0.2,1-0.4,0.2-0.7,0.3 c-0.4,0.2-1.1,0.3-0.3,0.9c-0.6,0.3-1.3-0.1-2,0c-1.2,0.1-1.2,0.4-1.8,1.7c1.2,0.2,2.2,0.4,2.5,2.1c0.1,0.6,0.1,1.6-0.2,2.1 c-0.4,0.5-0.6,0.3-0.9,0.6c0,0-0.4,0.9-0.4,0.9c0.1,0.5,0.3,0.4,0.6,0.9c1.1,1.9-0.9,1.2-0.5,0.3c-0.2-0.2-0.7-0.8-0.7-0.8 c-0.4-0.2-0.5-0.6-1.1,0c0.4-1.3-0.9-0.4-0.9,0c0,0.9,1.3,0.4,1.6,0.8c-1.4,0.4,0.5,2.1,0.6,2.8c0.2,1.5-0.7,2.5-1.6,3.1 c-0.3,0.2-0.4,0.3-0.8,0.4c-0.1,0,0.1,0.4-0.1,0.4c-0.1,0-0.2-0.3-0.2-0.3c-0.1,0-1-0.5-1,0.7c0,0.8,1.1,1.3,1.3,2.1 c0.2,1.1-0.4,1.4-1,2.1c0-0.5-0.9-1.6-1.4-1.6c0-0.1,0-0.2,0-0.3c-0.1,0-0.2,0-0.3,0c0,0.6-0.1,1.2,0,1.7c0.1,0.4,0.5,0.7,0.7,1.1 c0.4,0.8,0.5,1.3,0.8,2.1c-1.2-0.2-1.1-2-1.8-2.8c0,0.1,0,0.2,0,0.2C75.1,51,75,47.7,74.3,48.1z M53.6,51.4 c-0.1-0.1-0.1-0.1-0.2-0.2C53.5,51.3,53.5,51.4,53.6,51.4z M61.2,39.7c-0.1-0.7-0.4-0.9-0.5-1.5c0.3,0.1,0.3,0,0.5,0 c-0.2-0.4-0.5-0.6-0.5-0.1c-0.1-0.7-0.6-0.8-0.9-1.4c0.1,0,0.2,0,0.3,0c0.2-0.4-0.1-0.3,0.4-0.3c0.1-1-1-0.7-1.3-0.2 C58.7,37,59.4,38,60,38.5C59.1,39.1,60.4,40.4,61.2,39.7z M50.4,24.2c0.4,0.2,1,0.2,1.5-0.1c-0.6-0.2-1.4-0.2-2-0.1 C50.1,24.2,50.2,24.2,50.4,24.2z M51,25c0.1,0,0.3-0.1,0.4-0.1c-0.3-0.1-0.5-0.1-0.8-0.1c0.1,0.3,0.1-0.1,0,0.2 C50.8,24.9,50.9,24.9,51,25z M49.1,24.8c0.1,0,0.2,0.1,0.3,0.1c-0.1,0-0.1,0.1-0.2,0.1c0.7,0.5,0.8-0.4,1.5-0.5 c-0.9-0.3-1.4-0.2-2.2-0.2C48.7,24.5,48.9,24.7,49.1,24.8z M27.1,47.3c0.1,0.1,0,0.4,0.4,0.1C27.4,47.3,27.3,47.3,27.1,47.3z M55.6,24.1c0.3,0.1,0.6,0,0.9-0.1c-0.5,0-0.8,0-1.3,0C55.5,24,55.7,24.2,55.6,24.1z M57.7,26.9c0.4,0.2,0.9,0.4,1.4,0.3 c-2-0.4,1.3-1.7,1.6-1.9c-0.7-0.3-1.8,0.1-2.5,0.5c-0.1,0.2,0,0.1-0.3,0.4c0.1,0,0.1,0,0.2,0C57.7,26.4,57.7,26.6,57.7,26.9z M65.1,24.4c0.5,0.1,1,0.2,1.5,0.2c-0.4-0.6-1.5-0.9-2.1-0.4C64.7,24.1,64.8,24.3,65.1,24.4z M75.7,25.8c0.3-0.1,0.7-0.1,1.1-0.1 c-0.3-0.5-1.3-0.5-1.8-0.4C75.2,25.7,75.4,25.8,75.7,25.8z M67.6,24.6c-0.5-0.2-0.9-0.4-1,0.2C67,24.8,67.5,24.8,67.6,24.6z M76.6,26.1c-0.2,0.1-0.2,0-0.3,0.2c0.3,0.1,0.6,0.1,0.8,0.1C77,26.2,76.8,26.1,76.6,26.1z M5,29.1C5,29.1,5,29.1,5,29.1z M7.7,27 c-0.2-0.1-0.3-0.2-0.6,0.1C7.3,27.1,7.5,27,7.7,27z M82.3,33.9c0.6,0.5,0.9,1.6,1.4,2.3c0-0.1,0-0.2,0-0.3c0.1,0.1,0.2,0.2,0.3,0.2 c-0.3-0.4-0.7-0.7-0.7-1.2c0.2,0,0.3,0.1,0.5,0.1c-0.6-0.6-1.2-1.8-1.8-2C82.1,33.3,82.2,33.4,82.3,33.9z M5.5,28.8 c0,0,0.3,0.1,0.5,0.1c0.1,0.8,1.1-0.1,1.7-0.2c-0.2-0.5-0.7-0.4-1-0.2c0.1-0.1,0.2-0.1,0.2-0.2C6.4,27,5.6,28.5,5,29.1 C5.2,28.9,5.7,28.4,5.5,28.8z M77.6,25.8c0.2,0,0.3,0.1,0.5-0.1c-0.3-0.1-0.7-0.1-1.1-0.1C77.2,25.7,77.3,25.7,77.6,25.8z M85.8,27.1c-0.1-0.1-0.2-0.2-0.3-0.2c0,0-0.1,0.1-0.1,0.1C85.6,27.1,85.7,27,85.8,27.1z M28.5,50.6c0,0,0.1,0.3,0.2-0.2 C28.6,50.3,28.5,50.6,28.5,50.6z M7.1,29.7c-0.3-0.1-0.4-0.2-0.7,0C6.6,29.8,6.8,29.7,7.1,29.7z M9.2,31.6c-0.3,0.1-0.5,0.1-0.5,0.5 c0.2-0.1,0.5-0.2,0.7-0.3C9.3,31.5,9.3,31.7,9.2,31.6z M6.4,30.8c0.2,0,0.3,0.3,0.4,0C6.7,30.7,6.5,30.8,6.4,30.8z"><animateTransform attributeName="transform" type="translate" calcMode="linear" values="-100 0;0 0" keyTimes="0;1" dur="2.5s" begin="0s" repeatCount="indefinite"></animateTransform></path><path transform="translate(44.144 0)" fill="#f9f9f9" d="M64.4,74.4c0.3,0.3,0.2,0.3-0.3,0.3C64.1,74.3,64.2,74.5,64.4,74.4z M31.4,75.4c-0.2,0.1-0.3-0.2-0.5,0.1c0.3,0.2,0.6,0.1,0.8-0.1C31.6,75.2,31.6,75.4,31.4,75.4z M84.9,36.9c-0.3,0.2-0.8-0.1-1.1-0.5 c0.1,0.2,0.1,0.6,0.3,0.9c-0.5,0.2-0.2,0.6,0.2,0.7c0-0.1,0-0.3,0-0.4c0.2,0.1,0.4,0.2,0.5,0.3c0.2-0.2,0.2-0.3,0.4-0.5 C85.1,37.2,85,37,84.9,36.9z M85.1,40.6c0-0.6-0.1-2.1-0.6-2.4c-0.6-0.4,0.5,2.1-0.6,1.6c0,0.2-0.1,0.5,0,0.7 c-0.8-0.3-0.9,0.5-1.4,0.9c0.3,0.3,0.4,0.6,0.6,0.9c0.3-0.4,0.2-0.9-0.3-1.2c0.2,0,0.4-0.2,0.6-0.2c0.2,0,0.6,0.2,0.6,0.2 C84.2,41,84.5,40.7,85.1,40.6z M83.7,41c-0.4-0.1-0.7,0.2-0.3,0.6c0.2-0.4,0-0.1,0.3-0.2C83.8,41.2,83.6,41.1,83.7,41z M93.5,62.8 c0.1,0.5,0.3,0.9,0.7,0.8C94.1,63.3,93.8,63,93.5,62.8z M93,71.2c-0.1-0.1-2.5,1.6-2.9,2.1c0.8,0.5,2.9-1.2,3.1-2.1 C93,71.5,92.9,71.2,93,71.2z M95,69.9c-0.4,0.2-0.6,0-0.5-0.4c0,0.1-0.1,0.2-0.1,0.3c0.1-0.5,0.1-0.8-0.1-1.1 c-0.3,0.7,0.1,1.4-0.7,2c0.3,0.3,0.3,0.4-0.1,0.7c0.1,0,0.1,0.1,0.1,0.2C93.9,71.3,95,70.2,95,69.9z M82,50.6 c0.2-0.2,0.3-0.2,0.3-0.5c-0.1,0-0.3-0.1-0.4-0.1C81.9,50.2,81.9,50.4,82,50.6z M82.4,50.6c-0.3-0.4-0.2,0.1-0.1,0.5 c0.2-0.3,0.3-0.5,0.2-0.9C82.5,50.4,82.4,50.5,82.4,50.6z M82.8,49.7c-0.1,0-0.2,0-0.3,0c0,0.1,0.2,0.4,0.2,0.5c-0.1,0-0.1,0-0.2,0 c0.1,0.2,0.1,0.3,0.2,0.5c0.1-0.2,0.1-0.2,0-0.5c0.1,0,0.2,0.1,0.2,0.1C83,50.1,82.9,49.9,82.8,49.7z M81,51 c0.2-0.3,0.3-0.4,0.2-0.8c-0.1,0.5-0.4,0.8-0.6,1.2C80.8,51.3,80.9,51.1,81,51z M81.2,48.6c0.1,0.2,0.1,0.5,0.3,0.3 c0,0.4,0.3,0.6,0.6,0.6c0,0,0-0.1,0.1-0.1c0.1,0.2,0.2,0.3,0.4,0.4c0-0.7-0.6-0.5-0.8-1c-0.2-0.4,0.2-0.9,0-1.4 c-0.5-0.1-0.6,0.3-0.4,1c0,0-0.1-0.1-0.1-0.1C81.1,48.3,81.1,48.4,81.2,48.6z M83.3,52.2c0.1-0.5,0.1-1.1-0.3-1.4c0,0.1,0,0.2,0,0.3 c-0.4,0.2-0.9,0.1-0.9,0.8c0.7-0.7,0.4,0.2,1,0.5c0-0.2,0.1-0.5,0.1-0.7C83.2,52,83.3,52.1,83.3,52.2z M81.5,49.6 c0.1-0.1,0.3-0.1-0.2-0.3C81.4,49.4,81.5,49.5,81.5,49.6z M91.8,57.4c0.1,0.1,0,0.2,0.2,0.1c-0.1-0.2-0.2-0.5-0.3-0.7 C91.6,57,91.7,57.1,91.8,57.4z M90.2,57.3c0.4-0.1,1.1-0.5,0.6-0.9c-0.1,0.4-0.2,0.6-0.4,0.3c-0.1,0-0.5,0.2-0.5,0.3 C89.9,57.2,90,57.2,90.2,57.3z M90.9,56.1c0.1,0.2,0.2,0.3,0.2,0.5c0.1-0.5-0.2-0.8-0.6-0.8C90.7,55.9,90.8,56,90.9,56.1z M90.3,59 c-0.2-0.4-0.7-0.7-1-1.6c0.1,0,0.2,0,0.3,0c-0.7-0.7-1.4-1.7-2.5-1.8c-0.5-0.1-1,0.5-1.3,0.3c-0.5-0.2-0.1-1.4-1.2-0.8 c0.3,0.4,0.6,0.5,0.9,0.6c-0.2,0-0.3,0.1-0.5,0.1c0.1,0.2,0.2,0.4,0.3,0.5c0.1,0,0.2-0.2,0.2-0.2c0.6,0.5,2,1,1,2 c0.6-0.3,0.7,0.4,1.2,0.3c0.4-0.1,0.4-0.5,0.6-0.5C89.2,57.9,89.5,58.9,90.3,59z M93.2,58.5c-0.1,0.1-0.2-0.2-0.2,0.1 C93.3,58.8,93.2,58.6,93.2,58.5z M92.4,57.7c0,0-0.1-0.2-0.2-0.3C92.2,57.6,92.3,57.6,92.4,57.7z M92.9,58c0.1,0.1,0.1,0.1,0.2,0.2 c-0.2-0.2-0.3-0.3-0.5-0.4C92.7,57.8,92.8,57.9,92.9,58z M93.5,59.1C93.6,58.9,93.6,58.8,93.5,59.1z M93.5,58.7c0-0.2,0-0.4-0.2-0.6 C93.3,58.3,93.4,58.5,93.5,58.7z M81,45.9c0.1-0.5,0.2-1-0.1-1.3C80.6,45,80.6,45.5,81,45.9z M94.8,61c0,0,0.1-0.2,0-0.4 C94.7,60.8,94.8,61.1,94.8,61z M94.8,61.2c0.1,0.1,0,0.3,0.2,0.1C94.9,61.1,94.8,61.2,94.8,61.2z M29.5,76.3 c-0.4-0.8-0.5-0.2-0.7-0.2c0.2,0-0.3,0.2-0.3,0.2c-0.2,0-0.6-0.3-0.9-0.4c0.9,0.9,1.9,1.2,2.6,0.7C30,76.6,29.8,76.4,29.5,76.3z M89.6,64.4c0-0.2-0.2-0.3-0.1-0.7c-0.2,0-0.1-0.1-0.3,0c0.1-0.8-0.5-1.1-0.7-1.7c-0.1-0.5,0-1-0.2-1.6c-0.1,0.1-0.1,0.1-0.2,0.2 c0-0.5-0.1-1.1-0.2-1.6c-0.5,0.9-0.5,3.8-1.7,2.2c-0.3-0.5-0.4-0.2-0.4-0.8c0-0.3,0.4-0.5,0.4-0.7c0-0.1-1.1-0.4-1.4-0.5 c0.3,0.3-0.7,0.7-0.8,1.5c-0.5-0.2-0.7-0.4-1.1-0.2c-0.4,0.1-0.7,0.9-0.7,1.1c0,0-0.1,0.1-0.1,0.1c0-0.1,0-0.2-0.1-0.3 c-0.4,0.8-0.6,1.1-1.3,1.4c-0.6,0.3-1.1,0.4-1.6,1c0-0.1,0-0.2,0-0.3c-0.3,0.6-0.5,1.1-0.3,1.8c-0.1-0.1-0.1-0.2-0.2-0.3 c0,0.1,0,0.3,0,0.4c0-0.1-0.1-0.1-0.1-0.2c0.1,1,0.1,1.7,0,2.7c0,0.4-0.6,0.5,0,0.9c0.4,0.2,0.7-0.3,1-0.4c0.8-0.2,1.4-0.5,2.3-0.7 c1.4-0.5,1.7-0.2,2.1,1.1c0.2-0.3,0.5-0.6,0.8-0.8c-0.1,0.4-0.3,0.7-0.6,1c0.2-0.1,0.3-0.2,0.5-0.4c-0.1,0.2-0.1,0.3-0.2,0.5 c0.5,0.2,0.5,2.1,1.5,0.9c0,0.1-0.1,0.1-0.1,0.2C86.9,71.3,90.8,66.1,89.6,64.4z M85.9,71.3c-0.4-0.2-1,0.2-0.7,0.8 c0.2,0.6,0.9-0.4,1.1-0.9C86.2,71.2,86.1,71.2,85.9,71.3z M24.6,44.3c0-0.2,0.2-0.3-0.1-0.5C24.5,44,24.6,44.2,24.6,44.3z M24.2,44.9c0.1,0.1,0.1,0.2,0.1,0.4c0.1-0.2,0.1-0.3,0-0.6C24.1,44.6,24.3,44.8,24.2,44.9z M24.4,43.9c-0.2,0-0.3-0.1-0.3,0.2 C24.3,44.1,24.4,43.9,24.4,43.9z M36.2,56.9c-1-0.3-1.6-1.5-2.7-1.1c0-0.7-0.8-0.9-1.2-0.6c0-0.4-0.4-0.5-0.5-0.8 c-0.1-0.1-0.1-0.7-0.2-1c-0.3-0.7-0.6-0.8-1.2-1.1c-0.6-0.3-0.6-0.2-1.1-0.8c-0.3-0.4-0.6-0.7-1-1c0.1,0,0.2-0.1,0.3-0.1 c-0.9-0.2-1.7,0.6-2.3-0.6c-0.4,0.3-0.4,0.8-0.6,1.2c0-0.3,0-0.7,0-0.9c0.4-0.6-0.1-0.2-0.5,0.1c-0.3,0.2-0.7,0.9-1,1 c0,0-1.6-0.3-1.6-0.3c-0.8-0.7,0.1-1.4-0.1-2.2c-0.2-0.8-1.1-0.3-1.6-0.5c0.2-0.3,0.3-0.7,0.3-1.1c0.1,0,0.1,0,0.1,0.1 c0.2-1.2,0.5-1.7-0.7-0.8c-0.6,0.5-1.3,1.5-1.8,0c-0.3-0.8,0-2.4,0.4-3.1c0.7-1.1,1.6-0.5,2.3-0.6c-0.1-0.7,1.4-0.4,1.6-0.3 c0.2,0.3,0.2,2.8,0.8,1.6c0.5-1-0.4-1.7,0.5-2.7c0.6-0.7,2-1.1,1.3-2.2c0.1,0,0.1,0,0.2,0.1c0-0.2,0-0.3,0.1-0.4 c0,0.4,0,0.4-0.1,0.8c0.3-0.4,0.3-0.4,0.3-0.9c0.1,0.1,0.1,0.1,0.1,0.2c0.2-0.3,0.4-0.5,0.4-0.7c0,0,0.4-0.1,0.6-0.1 c-0.1,0-0.3,0-0.5,0c0.4-0.2,0.8-0.2,1.1-0.4c-0.1,0,0,0-0.2,0c-0.1-0.9,1.4-1.5,1.9-1.4c-0.5,0.2-0.4,0.3-0.6,0.7 c0.5-0.1,1.4-0.5,1.9-0.9c0-0.1-0.1-0.3-0.1-0.4c-0.6,1.2-1.7-0.1-0.8-0.7c-0.7-0.6-1.3,0.5-2,0.8c0.5-0.5,1.1-1.2,1.7-1.3 c0.8-0.2,1.5,0.2,2.2-0.4c1.2-0.9,0.1-1.1-0.6-1.9c0.2-0.5-0.1-0.9-0.2-1.5c-0.5,0.5-1.8,1-1.1-0.3c-0.5,0-0.6-0.4-1.2-0.4 c-1,0-0.4,0.7-1.2,1.3c0.6,0.8-0.3,1.4-0.9,1.5c0.6,1.6-1.5,1.4-0.5-0.2c-0.8,0-1.4-1-2.2-0.7c0-0.6,0.1-0.4-0.3-0.7 c0.5-1.3,2.5-2.2,3.5-2.7c0.3-0.1,1.4-0.2,1.3-0.9c-0.2-1-1.3,0.4-1.7,0.6c0.1-0.2,0-0.2,0.1-0.5c-0.2,0-0.2-0.2-0.6,0 c0.1-0.1,0.1-0.2,0.2-0.3c-0.1,0-0.2,0-0.4-0.1c0.7-0.6-0.4-1-0.8-0.1c0.5,0.5-0.1,0.7-0.5,1c0.1-0.1,0.1-0.2,0.2-0.3 c-0.5-0.2-1,0.1-1.6,0c-0.4-0.1-0.7-0.4-1.2-0.1c0,0,0.1,0.1,0.1,0.1c-0.4,0.1-1.1,0.1-1.7,0c0.1-0.1,0.3-0.1,0.4-0.2 c-0.6-0.3-1.5-0.7-2.1-0.3c0.1-0.1,0.1-0.2,0.2-0.3c-0.4,0.3-0.9,0-1.4,0c-0.6,0.1-1.2,0.4-1.8,0.4c-0.6,0-2.5-0.4-2.7-0.6 c-1.3-0.2-2.7,0.3-4,0.8c0.3,0.2,0.3,0.4,0.4,0.8c-0.2,0-0.3,0-0.5,0c0.1-0.1,0.1-0.1,0.2-0.2c-0.4,0-0.9,0.2-1.3,0.3 c0.2,0.7,0.9,0.5,1.4,0.3c-0.3,0.5-0.9,0.4-1.5,0.6c-0.5,0.2-1.4,1.3-0.4,1.1c-0.1,0.1-0.1,0.3-0.3,0.5c0.2-0.1,0.3-0.1,0.5-0.1 c0,0.1,0,0.1-0.1,0.2c0.1,0,0.1-0.1,0.2-0.1c0,0.1,0,0.1,0,0.2c0.2-0.1,0.4-0.1,0.6-0.2c-1,0.9-2.2,1-3.2,1.7 c2.1-0.4,3.5-1.8,5.4-2.6c-0.3,0.1-0.7,0.4-0.8,0.8c0.8-0.2,1.2-0.4,1.9-0.4c0.8,0.1,1.3,0.9,2.1,0.8c-0.1,0.6-0.1,1.8,0.3,2.2 c-0.6,0.8,1.3,1,0.4,2c-0.2-1.2-0.9,1-1.2,1.6c-0.4,0.8-0.5,2-0.2,2.8c0.2,0.4,1.7,3,0.9,3.3c0.6,0.7,0.6,1.2,1,2 c0.6-0.7-1.1-2.5-0.6-3.6c0.4,0.2,0.8,1.8,1,2.3c0.2,0.4,0.6,1.1,0.8,1.6c0.1,0.7-0.2,0.6,0.2,1.3c0.2,0.4,0.9,0.7,1.3,0.9 c0.5,0.3,1,0.1,1.3,0.2c0.8,0.3,1.4,1.1,2.1,1.3c0,0-0.1,0-0.1,0c0.4,0.5,0.5,0.9,0.7,1.3c0.1-0.1,0.1-0.1,0.1-0.2 c0.4,0.6,0.9,1.2,1.4,1c-0.1-0.8,0.3-0.4,0.5-0.1c0.3,0.5,0.3,1.3,0.2,1.7c-0.2,0.7-1.6,1.6-0.9,2.5c0-0.1,0.1-0.1,0.1-0.2 c0,0.6-0.4,0.8-0.3,1.5c0.1,0.3,0.7,1.2,0.9,1.6c0.3,0.7,0.5,1.6,1,2.1c0.5,0.6,1.3,0.7,1.6,1.4c0.3,0.7,0.2,2,0.2,2.8 c0,1,0.2,1.8,0.2,2.7c0.1,1.2-0.5,3.5,0.3,4.4c0-0.2,0-0.3,0-0.5c0.3,0.3,0.2,0.4,0.3,0.9c-0.1,0-0.2-0.1-0.3-0.1c0,0.5,0,0.6-0.1,1 c0.1,0,0.3,0.1,0.4,0.1c-0.8,1.1,0.7,2.6,1.6,2.7c-0.1-0.5,0.1-0.6,0.6-0.6c-0.6-0.4-0.2-0.6-0.2-1c0-0.2,0.3-0.7,0.3-0.7 c0-0.2-0.3-0.5-0.3-0.4c0-0.1-0.3-0.3-0.3-0.6c0-0.2,0.4-0.2,0.4-0.2c0.1-0.5-0.2-0.7,0.3-1c0-0.1-0.1-0.1-0.1-0.2 c-0.8,0,0-0.5,0-0.4c0.1-0.3,0.5-0.3,0.1-0.9c1.8,0.4,1.2-1.1,0.8-2c1,0.9,1.4,0,1.9-1c0.6-1.3,0.3-2.4,1.5-3.2 c0.7-0.5,0.7-0.1,1.1-1c0.3-0.8,0.3-1.4,0.4-2.2C35.4,59.7,36.6,58.3,36.2,56.9z M24.2,26.2c-0.2,0-0.3-0.1-0.5,0 C23.9,26.6,23.9,26.3,24.2,26.2z M22.4,25.3c-0.2,0.1-0.4,0.2-0.5,0.3c0.4,0.1,0.8,0,1.2,0c-0.2,0-0.4,0.2-0.6,0.2 c0.5,0,1.7,0,2-0.5c-0.2,0-0.3,0-0.4,0c0-0.1,0-0.2,0.1-0.3c-0.4,0.1-0.3-0.1-0.4,0.4C23.3,25.5,22.8,25.2,22.4,25.3z M24.2,27.3 c-0.5-0.1-0.6-1.9-1.2-0.5c0-0.6-0.7-0.4-1.2-0.3c0.1-0.1,0.1-0.1,0.2-0.2c-0.5-0.1-1.1,0.2-1.5,0.5c0.2,0,0.4,0.1,0.7,0.1 c-0.2,0-0.4,0.1-0.6,0.1c0.3,0.2,0.8,0.1,1.2,0.2c-0.4,0-0.8,0.1-1.2,0.1C21.2,28.1,23.6,27.9,24.2,27.3z M24,24.9 c0-0.3-0.3-0.1-0.7,0C23.6,25,23.8,24.9,24,24.9z M21.6,25.4c0.4-0.1,0.9-0.1,1.2-0.5c-0.6,0-1.2,0.2-1.8,0.5 C21.2,25.4,21.4,25.4,21.6,25.4z M32.4,34.8c-0.1,0-0.2,0.2-0.3,0c0,0,0.1-0.1,0.1-0.1c-0.1,0-0.3,0-0.4,0c0.2-0.2,0.3-0.5,0.5-0.7 c-0.6,0.1-1.2,1.1-1.3,1.6c0.3,0,0.7,0,1,0.1c-0.1,0.1-0.1,0.1-0.2,0.2c0.1-0.1,0.4-0.2,0.5-0.3c0,0.1,0,0.2-0.1,0.4 c0.4,0,0.5-0.3,0.4-0.7c-0.1,0-0.1,0-0.2,0.1c0-0.1,0.1-0.2,0.1-0.3C32.6,34.9,32.5,34.9,32.4,34.8z M14,35c0.7,0.6,0.5-0.1,0.2-0.5 C13.7,34.1,13.5,34.6,14,35z M19.6,27.1c0.8-0.1,1.5-0.7,2.3-0.8c-0.9-0.9-1.9,0-2.6,0.5C19.5,26.8,19.5,27,19.6,27.1z M27.7,29.4 c-0.8-0.6-0.7-0.5-1.6,0.2c0.1,0,0.4,0.2,0.3,0.2C27,29.4,27.6,29.7,27.7,29.4z M13.3,33.1c-0.2,0.2-0.3,0.4,0,0.7 c0.1-0.2,0.2-0.5,0.3-0.7C13.4,33.1,13.4,33.1,13.3,33.1z M27.5,30.1c0.1,0,0.1,0.3,0.2-0.1C27.6,30,27.6,30.1,27.5,30.1z M29.8,36 c-0.1,0,0-0.3-0.2-0.1c0.3,0.2,0.2,0.2,0.6,0.1C30.1,36.1,29.9,36.1,29.8,36z M26.7,30c0.2,0,0.3,0.1,0.6-0.2 C27,29.8,26.9,29.9,26.7,30z M30.5,35c-0.2-0.2-0.3-0.3-0.6-0.3C30.1,34.9,30.3,34.9,30.5,35z M27,25.3c0,0.2,0.1,0.2,0,0.5 c0.7,0.2,2.2,0.4,2.7-0.2c-0.7-0.3-1.4,0.1-2.1-0.2c0,0,0.1-0.1,0.1-0.1c-0.4-0.2-0.8-0.3-1.3-0.1C26.7,25.3,26.8,25.3,27,25.3z M26.8,24.9c0.2,0,0.3,0,0.5,0C27.2,24.8,26.9,24.9,26.8,24.9z M27.5,24.4c0.1,0,0.2,0,0.4,0c-0.1,0.1-0.2,0.1-0.3,0.2 c0.6,0.4,1.2,0,1.8-0.2c-0.5-0.6-1.3-0.6-2-0.2C27.3,24.4,27.4,24.2,27.5,24.4z M26.3,25.8c0.2,0,0.3,0.1,0.5-0.1 C26.6,25.6,26.1,25.4,26.3,25.8z M27,24.8c-0.1-0.2-0.1-0.3-0.5,0C26.8,24.9,26.8,24.7,27,24.8z M29.7,26.4c0.1,0,0.3,0,0.5,0 c-0.2-0.3-0.6-0.4-0.9-0.2C29.4,26.5,29.4,26.4,29.7,26.4z M26.9,26c-0.5-0.1-0.9,0.1-1,0.7c0.5-0.1,1-0.3,1.4-0.6 C27.1,26.1,27,26,26.9,26z M31.5,27.3c-0.4-0.3-0.7-0.5-1.2-0.4c-0.2-0.6-0.9-0.4-1.3-0.2c0.3-0.8-0.6-0.5-1-0.2 c0-0.1,0-0.1-0.1-0.2c0.1-0.1,0.2-0.1,0.3-0.2c-0.6,0-1.1,0.2-1.4,0.8c0.1,0,0.2,0,0.3,0C27.1,27,27,27,26.9,27.1 c0.6,0.3,2.7,0.1,2.5,0.6c0.8,0.1,0.7,0.4,0.2,0.9c-0.3,0.3-0.9,0.1-1.3,0.6c0.5,0.2,0.9-0.2,1.4,0.3c0,0-0.1,0.1-0.1,0.1 c0.4,0.3,0.8,0.5,1.2,0.5c-0.1-0.2-0.2-0.5-0.4-0.7c1.4,1.5,0.5-0.9,0.4-0.7c0.3-0.6,0.9,0.8,1.6-0.4c-0.5-0.1-0.8-0.5-1.3-0.6 c0.2-0.1,0.3-0.1,0.5-0.2C31.6,27.5,31.5,27.4,31.5,27.3z M25.7,24.7c0.2,0.1,0.4,0.1,0.6,0.1c-0.1-0.4-0.5-0.5-0.9-0.3 c0.1,0,0.1,0,0.2,0.1c-0.1,0-0.2,0.1-0.3,0.1C25.4,24.7,25.5,24.7,25.7,24.7z M29,24c0.5,0.1,0.9,0.1,1.4,0.1 c-0.3,0.1-0.7,0.1-1,0.1c0.1,0.2,0,0.1,0.2,0.3c-0.2,0.1-0.5,0.2-0.8,0.3c0.2,0.1,0.3,0.2,0.4,0.3c-0.4-0.2-0.8,0-1.1,0.3 c0.7,0.1,1.9,0.3,2.5-0.2c-0.1,0-0.2,0-0.4,0c0.4-0.3,1-0.4,1.2-0.7c-0.1,0-0.2,0-0.3,0c0.9,0,1.8-0.4,2.7-0.6c-0.1,0-0.3,0-0.4,0 c0.4-0.1,0.9-0.1,1.3-0.3c-1.6-0.4-4.4-0.4-5.9,0.3C28.9,23.8,28.9,23.9,29,24z M29.5,28.2c-0.2-0.3-0.3-0.3-0.5,0.2 C29.3,28.4,29.4,28.3,29.5,28.2z M24.4,24.6c-0.2,0-0.4-0.1-0.6,0.1C24,24.7,24.2,24.6,24.4,24.6z M25,27.4c-0.2,0-0.4,0-0.7,0.2 c0.3,0.2,0.6,0.2,0.9,0.1C25.2,27.4,25.1,27.5,25,27.4z M24.4,26.5c0.4,0.5,0.9,0.5,1.3,0c-0.1,0-0.2-0.1-0.2-0.1 c0.2-0.1,0.2-0.1,0.3-0.3c-0.4,0-0.9-0.1-0.9,0.3C24.7,26.4,24.6,26.5,24.4,26.5z M25.3,25.7c0.4,0.2,0.9-0.1,0.9-0.5 c-0.4,0-0.8,0-1.1,0.4C25.5,25.4,25.3,25.7,25.3,25.7z M78.1,46.7c-0.7,0.3-0.2,0.9,0,0.7C78.4,47,78.4,46.8,78.1,46.7z M24.7,46.8 c0.2,0,0.3,0,0.4-0.2c-0.8-0.5-2-1.9-3-0.7c0.3-0.1,0.6-0.2,0.9-0.3c0,0-0.1,0.1-0.1,0.1c0.6,0.3,1,0.3,1.4,0.8 c-0.1,0.1-0.1,0.2-0.2,0.2C24.3,46.7,24.5,46.8,24.7,46.8z M55.7,40.5c-0.1,0.1-0.2,0.1-0.4,0.1c0.4,0.2,0.3,0.1,0.6-0.2 C55.9,40.4,55.8,40.4,55.7,40.5z M49.5,32.8c0.1-0.4,0.2-0.6-0.3-0.4C49.2,32.7,49.3,32.7,49.5,32.8z M48.9,38.1 c0-0.3,0.1-0.4,0-0.7C48.6,37.7,48.8,37.8,48.9,38.1z M45.1,32.6c0.1-0.1,0.1-0.3,0.2-0.1c0,0.1,0.4,0.4,0.4,0.6 c0,0.4-0.6-0.1-0.3,0.6c-0.1,0-0.2,0.1-0.3,0.1c0.1,0,0.3,0.2,0.5,0.2c-0.2,0.1-0.4,0.3-0.6,0.5c0.7,0,1.9,0,1.9-1 c-0.6-0.2-0.6-1-1.2-1.2c0.2-0.2,0.2-0.5,0.3-0.6c-0.2,0-0.3,0-0.5,0c0.1-0.1,0.2-0.3,0.3-0.4C45,31.2,44.9,32,45.1,32.6z M53.3,40.5c-0.2,0-0.2,0.1-0.4-0.1c0,0.1,0,0.1,0,0.2c0.3,0.1,0.5,0.2,0.8,0C53.5,40.5,53.5,40.5,53.3,40.5z M41.5,27.3 c-0.3,0-0.6,0-0.9,0c0-0.1,0.2-0.4,0.2-0.4c0.3,0.3,0.4,0.3,0.8,0.3c-0.2-0.3-0.2-0.4-0.6-0.6c0.1,0,0.3,0,0.5,0 c-0.1-0.1,0-0.2-0.2-0.4c0.3,0,0.5-0.1,0.7-0.2C42,26,42,26,41.9,26c0.2,0,0.3,0,0.5,0c-0.1-0.1-0.2-0.2-0.2-0.3 c0.3-0.2,0.3-0.2-0.1-0.5c0.2,0,0.5-0.1,0.7-0.1c-0.3-0.4-0.2-0.7,0.3-0.9c-0.2,0-0.3,0-0.5,0c0.5,0,1-0.2,1.6-0.3 c-0.6-0.3-1.5-0.1-2.1,0c0.1-0.1,0.2-0.1,0.2-0.2c-0.6-0.1-1.3-0.1-1.9-0.1c0.7,0,1.5,0.1,2.2-0.1c-1.4-0.2-3.8-0.7-5,0.1 c0.1,0,0.3,0.1,0.4,0.1c-1.6-0.3-3.3-0.2-4.8,0.4c0.2,0,0.3,0.1,0.5,0.1c-0.6,0.3-1.4,0.1-1.9,0.5c0.4,0.1,0.8,0.2,1.2,0.2 c-0.3,0-0.7,0-1,0.1c0.2,0.2,4.1,0.7,2.5,1.7c0.3,0.1,0.5,0.2,0.8,0.4c-0.9-0.5-1,0.9,0,0.2c-0.6,1-1.2,0.7-0.8,2.1 c0.2,0.7,0.5,0.9,0.9,1.1c0.7,0.4,0.6,0.2,1.1-0.4c0.1-0.1,0.4-0.9,0.6-1.1c0.4-0.3,0.8-0.2,1.1-0.4C39.3,28.2,40.4,27.9,41.5,27.3z M25.3,47.4c0.3,0.1,0.4-0.1,0.6,0.3c0.2-0.4,0.6-0.3,0.9-0.4c-0.3-0.4-0.9-0.7-1.4-0.4c0.2,0.2,0.1,0.2,0.3,0.4 c-0.2,0-0.3,0.1-0.6,0C25,47.6,25.1,47.4,25.3,47.4z M80.8,58.3c0.1,0,0.2-0.1,0.3-0.1C81,58,80.7,58,80.5,58.4 C80.6,58.4,80.7,58.3,80.8,58.3z M82.5,56.6c-0.2-0.4-0.3-0.7-0.5-1.1c0.2-0.1,0.3-0.3,0.5-0.3c0-0.1,0-0.1,0-0.2 c-0.4,0.2-1.4,0.1-0.8-0.4c0.5-0.4,1.2,0.5,1.3-0.5c-0.4,0.6-0.9,0-1.3,0.2c-0.3,0.2-0.5,1.1-0.5,1.5c0,0,0.3,1.2,0.2,1.2 c0.4,0.2,0.2-0.9,0.4-1.2c0,0.4,0.1,0.6,0.2,0.9c0.1-0.1,0.2-0.1,0.3-0.2c-0.1,0.3,0,0.3,0,0.5C82.5,56.9,82.4,56.8,82.5,56.6z M78.5,55.3c0.1,0.8,1.5,1.1,1.9,1.1c0.1-0.7,0.3-1.8,0.9-2c-0.6-0.8-0.4-1.3,0-1.8c-0.4-0.2-0.5-0.6-0.8-0.5 c-0.3,0.1-0.6,0.9-0.8,1.1C79.1,53.9,77.9,54,78.5,55.3z M85.8,57.1c-0.1,0.1-0.2,0-0.2,0.5C85.8,57.4,85.7,57.2,85.8,57.1z M83.6,56c-0.1,0-0.2,0-0.3,0C83.6,56.5,83.5,56.1,83.6,56z M81.6,58.9c-0.1-0.2-0.1-0.4-0.5-0.3C81.3,58.8,81.4,58.8,81.6,58.9z M82.3,58.2c-0.1-0.2-0.5-0.1-0.8,0.1C81.7,58.4,82,58.3,82.3,58.2z M78.7,58c0.5,0.1,1,0.2,1.5,0.1c-0.6-0.3-2.6-1.5-3-0.6 C77.7,57.7,78.2,57.8,78.7,58z M77.4,56.5c0.3-1-2-4.1-3.1-3.9c0.4,0.9,1,1.6,1.5,2.5C76,55.4,77.5,58.3,77.4,56.5z M84.2,56.1 c0.2,0.1,0.3,0,0.5,0.2c-0.2-0.5-0.6-0.6-0.9-0.2C84,56.1,84.1,56.1,84.2,56.1z M83.9,55.1c0.1-0.4,0.3-0.8-0.1-1.2 C83.7,54.3,83.7,54.7,83.9,55.1z M82.7,58.8c0.2-0.3,0.6-0.5,0.9-0.7c-0.5,0-1,0.2-1.2,0.8C82.5,58.9,82.6,58.9,82.7,58.8z M44.1,33.6c-0.1,0.1-0.1,0.3-0.2,0.4c0.4,0.1,1.4-0.5,1.1-1C44.7,32.3,44,33,44.1,33.6z M41.8,29.6c0.5,0.1,1.1-0.1,1.5-0.5 c0-0.1-0.2-0.4-0.2-0.5c-0.6,0.1-1.9-0.2-2.3,0.3c0.2,0,0.3,0.1,0.5,0.1c-0.1,0-0.2,0.1-0.4,0.2c0.2,0.1,0.3,0.1,0.5,0.2 c-0.1,0.1-0.2,0.1-0.2,0.2C41.4,29.5,41.6,29.5,41.8,29.6z M48.7,38.5C48.8,40.2,49,37.2,48.7,38.5z M50.5,39.4 c-0.2,0-0.4,0.1-0.6,0c0.1,0.3,0.4,0.5,0.7,0.6C50.7,39.5,50.6,39.5,50.5,39.4z M24.1,47.3c-0.1,0.1-0.2-0.1-0.2,0.1 c0.3,0.2,0.3,0.2,0.6,0.1C24.4,47.3,24.3,47.4,24.1,47.3z M70,51c-0.1-0.1-0.1-0.1-0.2-0.2C69.3,52.7,70.9,52.3,70,51z M61,60.2 c0-0.2-0.1-0.4-0.2-0.6c-0.1,0.3-0.3,0.5-0.4,0.7c-0.1,0.8-0.9,0.8-1.1,1.4c-0.2,0.4,0.1,0.7,0,1.1c-0.1,0.4-0.3,0.6-0.4,1 c-0.1,1.2,0.5,1.5,1.1,0.7c0.5-0.7,0.9-2.6,0.9-3.5c0,0.1,0.1,0.2,0.1,0.2C61.1,60.9,61,60.6,61,60.2z M74.3,48.1 c-0.9,0.8-1-2.4-2-2.6c0,0.2,0,0.2,0,0.4c-0.3-0.1-0.5,0-0.9,0.1c0.1,0.9-1.3,1.5-1.5,2.2c-0.2,0.6-0.2,2.1-0.3,2.7 c-0.1,0.1-0.3,0.4-0.5,0.5c-1-1.2-1.5-3.8-1.8-5.4c-0.6,0.6-1.1-0.6-1.6-1c-0.5-0.5-0.4-0.4-1.1-0.5c-0.5-0.1-0.9,0.1-1.3-0.1 c-0.4-0.2-0.5-0.6-0.8-0.7c-0.3-0.1-0.5,0.2-1,0c-0.7-0.3-0.8-1.5-1.5-1.1c0.1,0.9,0.8,1.3,1,2.1c0-0.2,0.1-0.4,0.1-0.5 c0.1,1.3,1,0.8,1.4-0.1c-0.1,0.9,0.5,0.7,0.8,1.1c0.4,0.8,0.2,0.6-0.1,1.2c-0.4,1-0.6,1.2-1.5,1.7c-0.6,0.4-2,1.9-2.6,1.1 c-0.3-0.4-0.1-0.9-0.2-1.3c-0.2-0.5-0.7-1-0.9-1.4c-0.4-0.8-1.8-3-1.6-3.7c0,0.3-0.2,0.5-0.2,0.7c-0.2-0.3-0.4-0.5-0.5-0.9 c0.1,0.8,0.6,1.5,0.9,2.2c0.3,0.7,0.4,1.4,0.7,2.1c0.3,0.7,2,2.5,1.7,3c0.5,0.9,1.8,0.2,2.4-0.1c0.1,3.4-3.7,4.9-3.4,7.8 c0.1,1.4,0.7,2.7-0.3,3.9c-0.7,0.8-1,0.7-1.1,1.7c0,0.5,0.2,0.8-0.1,1.3c-0.1,0.2-0.6,0.3-0.7,0.5c0,0.1,0,0.5-0.1,0.7 c-0.2,0.5-0.5,1.1-0.9,1.5c-0.5,0.6-0.9,0.8-1.4,1c-0.2,0.1-1.4,0.4-1.5,0.4c-0.6-0.2-0.2-0.7-0.3-1.2c-0.2-0.8-0.6-1.4-0.8-2.2 c-0.2-0.9-0.2-1.6-0.5-2.5c-0.3-0.8-0.5-1.3-0.2-2.2c0.3-1.4,0.5-2.2,0.1-3.5c-0.3-1-0.9-1.5-0.9-2.5c0-0.8,0.3-1.3-0.2-1.9 c-0.9,0.6-1.1-0.8-2.2-0.5c-0.7,0.2-1.9,0.8-2.6,0.6c-1.5-0.3-2.2-3.1-2.8-4.2c0.8-0.8,0.2-2.2,0.4-3c0.1-0.4,0.4-1.2,0.6-1.5 c0.4-0.6,0.9-0.7,1.2-1.3c0.5-0.8,0.3-1.3,1-2c0.8-0.9,0.3-0.3,1.4-0.5c0.9-0.1,2.7-1.4,3.4-0.6c0.1,0,0.2-0.1,0.2-0.1 c-0.2,0.8-0.3,1.2,0.3,1.7c0.5,0.4,1.7,1.1,2.2,0.8c0.1,0,0-0.6,0.5-0.7c0.2-0.1,0.7,0.4,0.9,0.5c0.5,0.2,1.7-0.1,1.9,0.3 c0.9,0.2,1-1.5,1-2.3c-0.6,0-1.4,0.3-1.9,0.1c-1.2-0.5-0.9-1.5,0-1.9c0.4-0.2,1.1-0.3,1.6-0.3c0.4,0,1,0.7,1.4,0.3 c0.6-0.6-0.9-1.3-1.3-1.6c0.3-0.4,0.2-0.2,0.2-0.5c0.1-0.1,0.2-0.1,0.4-0.2c-0.4-0.1-1.6,0.5-0.6,0.6c-0.4,0.4-0.8,0.5-1.1,0.1 c0.1-0.1,0.2-0.1,0.3-0.2c-1-0.9-1.9,1.4-1,1.8c-0.2,0.1-0.5,0.3-0.7,0.5c-0.2-0.4-0.3-0.3-0.7-0.2c0.1,0.1,0.1,0.1,0.2,0.2 c-0.3-0.1-0.2,0.1-0.4-0.1c0,0.5,0.2,0.7,0.4,1.1c-0.1,0-0.2-0.1-0.3-0.1c0.1,0.2,0.1,0.2-0.1,0.2c0,0.1,0.1,0.2,0.1,0.4 C52,40,52,38.4,51.7,37.9c-0.3-0.5-1.4-1.3-1.6-1.2c-0.1-0.2,0-0.2,0-0.3c-1.3,0,1.2,2,1.3,2.3c-0.7-0.5-0.1,0.3-0.7,0.8 c0.3-1-0.8-1.3-1.3-1.8c-0.6-0.6-0.2-0.5-0.9-0.6c-0.5-0.1-1.1,0.5-1.3,0.7c-0.8,0.6-0.7,1.7-1.5,2.2c-0.8,0.5-1.1-0.4-1.8-0.1 c-0.1-0.5-0.2-2.3,0.1-2.6c0.4-0.5,1.5,0.4,1.9-0.1c0.7-0.8-0.5-1.5-0.8-2c0.3,0,0.5-0.1,0.8,0c0-0.1-0.1-0.3-0.1-0.4 c0.5,0.3,0.9-0.3,1.2-0.6c0.3-0.3,0.8-0.7,1-0.9c0.1-0.2,0.3,0.2,0.4-0.1c0,0-0.1-0.3-0.1-0.4c0.2-0.4-0.2-0.8,0.5-1 c0,0.1,0.1,0.4,0.1,0.5c-1.1,0.9,1.1,0.8,1.5,0.7c0.6-0.1,0.7,0.1,1.1-0.3c0.2-0.2-0.2-1.4,0.7-0.6c0-0.2,0-0.3,0-0.5 c-0.2-0.1-0.1-0.1-0.3-0.3c0.5-0.2,0.9,0,1.3-0.3c-0.6-0.4-1.5,0.5-1.9-0.3c-0.4-0.7,0.2-1.2,0.8-1.5c-0.5-0.8-0.9,0.1-1.2,0.5 c-0.7,0.9-0.3,0.8-0.4,1.8c0,0.2-0.6,1.4-0.9,1.3c-0.4-0.1-0.7-1.2-1-1.4c-0.3-0.1-1.5,0.8-1.2-0.8c0.1-0.6,1.1-1,1.6-1.5 c1-1.1,2.6-2.5,4.1-1.6c-0.1,0-0.2,0.1-0.3,0.1c0.4,0.2,2.3,0.3,2.6,0.9c0.4,1-1.2,0.3-1.6,0.4c0.5,0.3,0.5,0.9,1.1,1 c-0.1-0.1-0.1-0.2-0.2-0.3c0.2,0,0.6,0,0.9,0c-0.1-0.1-0.1-0.2-0.2-0.3c0.3-0.3,0.6-0.4,0.9-0.2c0-0.3-0.1-0.6-0.3-0.9 c0.4,0,0.6,0.1,0.8,0.3c-0.1,0-0.2,0-0.3,0c0.4,0.6,1.1-0.3,1.9-0.4c-0.1,0.1-0.1,0.1-0.2,0.2c0.5,0,1.2-0.1,1.6-0.3 c-0.1-0.1-0.2-0.1-0.3-0.2c0.6-0.2,1.5,0.2,2.1,0.5c0-0.1,0.1-0.1,0.1-0.2c-0.7-0.3-1.2-1.5-0.2-1.4c0.5,0,1.4,1.7,1,2.2 c0.4,0,0.5-0.1,0.6-0.5c-0.4-0.4-0.6-0.8-1-1.2c0.1-0.1,0.2-0.1,0.3-0.2c-0.1-0.1-0.1-0.2-0.2-0.2c0.2,0.2,0.4,0.4,0.6,0.6 c-0.1-0.1-0.1-0.2-0.2-0.2c0.4-0.2,0.8-0.2,1.2,0c-0.3-0.2-0.3-0.4-0.5-0.6c0.4-0.1,0.9-0.1,1.3-0.1c-0.1-0.1-0.2-0.1-0.3-0.2 c0.6-0.7,1.8-0.5,2.7-0.6c0.1-0.4,0.5-0.5,0.9-0.3C68.1,25,68,25,67.9,25c0.7,0.2,1.8-0.1,2.3,0.6c-0.2,0.1-0.5,0.3-0.7,0.4 c1.1,0.1,2.1,0.5,3.2,0.4c-0.1-0.1-0.1-0.2-0.2-0.2c1.1,0,1.5,0.7,2.5,1c0-0.1-0.1-0.2-0.1-0.4c0.6,0.2,1.2,0.1,1.8,0.1 c-0.1-0.1-0.3-0.2-0.4-0.3c0.5-0.3,1.7-0.1,2.3,0.1c0.7,0.2,1.4,0.2,2.1,0.4c1.1,0.2,2.5,0.9,3.6,0.7c-0.2-0.1-0.3-0.2-0.5-0.4 c1.8,0.3,2.5,0.3,3.9,1.8c-0.2,0-0.2,0.1-0.5,0.1c0.4,0.2,0.9,0.4,1.2,0.8c-0.6-0.2-1.3,0.2-1.3,0.9c-0.5-0.4-1.1,0-1.6,0 c0,0.9,0.6,0.7,1,1.4c-0.1,0-0.1,0-0.2,0c0.1,0.2,0.2,0.3,0.3,0.5c-0.1,0.1-0.2,0.1-0.3,0.2c0.1,0.1,0.1,0.3,0.2,0.4 c-0.1,0-0.2,0.1-0.3,0.1c0.2,0.4,0,0.4,0,0.7c-0.7-0.7-1.6-1.6-1.8-2.6c0.5-0.2,1-1.7,0.2-1.7c0.2,1-0.4,0.2-0.7,0.3 c-0.4,0.2-1.1,0.3-0.3,0.9c-0.6,0.3-1.3-0.1-2,0c-1.2,0.1-1.2,0.4-1.8,1.7c1.2,0.2,2.2,0.4,2.5,2.1c0.1,0.6,0.1,1.6-0.2,2.1 c-0.4,0.5-0.6,0.3-0.9,0.6c0,0-0.4,0.9-0.4,0.9c0.1,0.5,0.3,0.4,0.6,0.9c1.1,1.9-0.9,1.2-0.5,0.3c-0.2-0.2-0.7-0.8-0.7-0.8 c-0.4-0.2-0.5-0.6-1.1,0c0.4-1.3-0.9-0.4-0.9,0c0,0.9,1.3,0.4,1.6,0.8c-1.4,0.4,0.5,2.1,0.6,2.8c0.2,1.5-0.7,2.5-1.6,3.1 c-0.3,0.2-0.4,0.3-0.8,0.4c-0.1,0,0.1,0.4-0.1,0.4c-0.1,0-0.2-0.3-0.2-0.3c-0.1,0-1-0.5-1,0.7c0,0.8,1.1,1.3,1.3,2.1 c0.2,1.1-0.4,1.4-1,2.1c0-0.5-0.9-1.6-1.4-1.6c0-0.1,0-0.2,0-0.3c-0.1,0-0.2,0-0.3,0c0,0.6-0.1,1.2,0,1.7c0.1,0.4,0.5,0.7,0.7,1.1 c0.4,0.8,0.5,1.3,0.8,2.1c-1.2-0.2-1.1-2-1.8-2.8c0,0.1,0,0.2,0,0.2C75.1,51,75,47.7,74.3,48.1z M53.6,51.4 c-0.1-0.1-0.1-0.1-0.2-0.2C53.5,51.3,53.5,51.4,53.6,51.4z M61.2,39.7c-0.1-0.7-0.4-0.9-0.5-1.5c0.3,0.1,0.3,0,0.5,0 c-0.2-0.4-0.5-0.6-0.5-0.1c-0.1-0.7-0.6-0.8-0.9-1.4c0.1,0,0.2,0,0.3,0c0.2-0.4-0.1-0.3,0.4-0.3c0.1-1-1-0.7-1.3-0.2 C58.7,37,59.4,38,60,38.5C59.1,39.1,60.4,40.4,61.2,39.7z M50.4,24.2c0.4,0.2,1,0.2,1.5-0.1c-0.6-0.2-1.4-0.2-2-0.1 C50.1,24.2,50.2,24.2,50.4,24.2z M51,25c0.1,0,0.3-0.1,0.4-0.1c-0.3-0.1-0.5-0.1-0.8-0.1c0.1,0.3,0.1-0.1,0,0.2 C50.8,24.9,50.9,24.9,51,25z M49.1,24.8c0.1,0,0.2,0.1,0.3,0.1c-0.1,0-0.1,0.1-0.2,0.1c0.7,0.5,0.8-0.4,1.5-0.5 c-0.9-0.3-1.4-0.2-2.2-0.2C48.7,24.5,48.9,24.7,49.1,24.8z M27.1,47.3c0.1,0.1,0,0.4,0.4,0.1C27.4,47.3,27.3,47.3,27.1,47.3z M55.6,24.1c0.3,0.1,0.6,0,0.9-0.1c-0.5,0-0.8,0-1.3,0C55.5,24,55.7,24.2,55.6,24.1z M57.7,26.9c0.4,0.2,0.9,0.4,1.4,0.3 c-2-0.4,1.3-1.7,1.6-1.9c-0.7-0.3-1.8,0.1-2.5,0.5c-0.1,0.2,0,0.1-0.3,0.4c0.1,0,0.1,0,0.2,0C57.7,26.4,57.7,26.6,57.7,26.9z M65.1,24.4c0.5,0.1,1,0.2,1.5,0.2c-0.4-0.6-1.5-0.9-2.1-0.4C64.7,24.1,64.8,24.3,65.1,24.4z M75.7,25.8c0.3-0.1,0.7-0.1,1.1-0.1 c-0.3-0.5-1.3-0.5-1.8-0.4C75.2,25.7,75.4,25.8,75.7,25.8z M67.6,24.6c-0.5-0.2-0.9-0.4-1,0.2C67,24.8,67.5,24.8,67.6,24.6z M76.6,26.1c-0.2,0.1-0.2,0-0.3,0.2c0.3,0.1,0.6,0.1,0.8,0.1C77,26.2,76.8,26.1,76.6,26.1z M5,29.1C5,29.1,5,29.1,5,29.1z M7.7,27 c-0.2-0.1-0.3-0.2-0.6,0.1C7.3,27.1,7.5,27,7.7,27z M82.3,33.9c0.6,0.5,0.9,1.6,1.4,2.3c0-0.1,0-0.2,0-0.3c0.1,0.1,0.2,0.2,0.3,0.2 c-0.3-0.4-0.7-0.7-0.7-1.2c0.2,0,0.3,0.1,0.5,0.1c-0.6-0.6-1.2-1.8-1.8-2C82.1,33.3,82.2,33.4,82.3,33.9z M5.5,28.8 c0,0,0.3,0.1,0.5,0.1c0.1,0.8,1.1-0.1,1.7-0.2c-0.2-0.5-0.7-0.4-1-0.2c0.1-0.1,0.2-0.1,0.2-0.2C6.4,27,5.6,28.5,5,29.1 C5.2,28.9,5.7,28.4,5.5,28.8z M77.6,25.8c0.2,0,0.3,0.1,0.5-0.1c-0.3-0.1-0.7-0.1-1.1-0.1C77.2,25.7,77.3,25.7,77.6,25.8z M85.8,27.1c-0.1-0.1-0.2-0.2-0.3-0.2c0,0-0.1,0.1-0.1,0.1C85.6,27.1,85.7,27,85.8,27.1z M28.5,50.6c0,0,0.1,0.3,0.2-0.2 C28.6,50.3,28.5,50.6,28.5,50.6z M7.1,29.7c-0.3-0.1-0.4-0.2-0.7,0C6.6,29.8,6.8,29.7,7.1,29.7z M9.2,31.6c-0.3,0.1-0.5,0.1-0.5,0.5 c0.2-0.1,0.5-0.2,0.7-0.3C9.3,31.5,9.3,31.7,9.2,31.6z M6.4,30.8c0.2,0,0.3,0.3,0.4,0C6.7,30.7,6.5,30.8,6.4,30.8z"><animateTransform attributeName="transform" type="translate" calcMode="linear" values="0 0;100 0" keyTimes="0;1" dur="2.5s" begin="0s" repeatCount="indefinite"></animateTransform></path></g></svg>